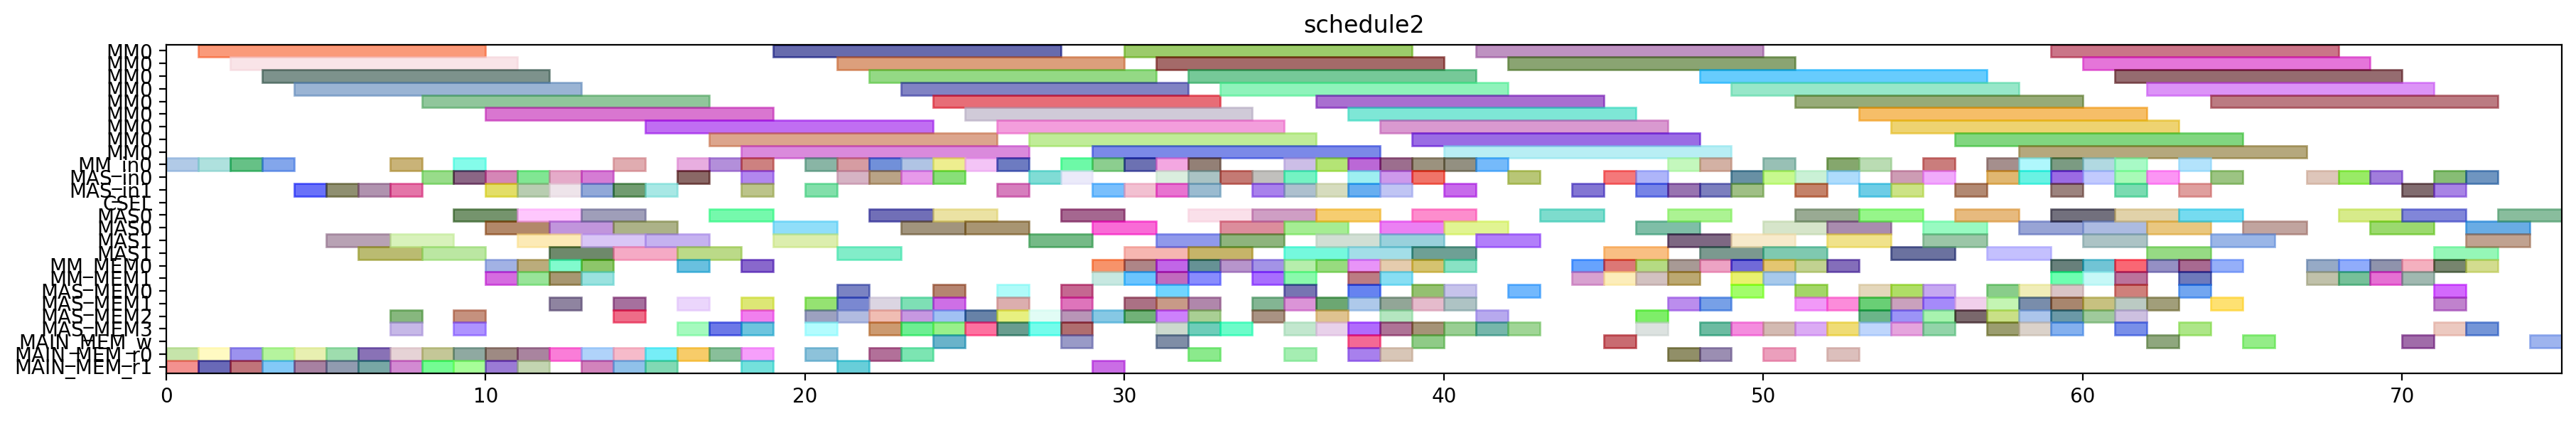

This figure's Python source:
from pyschedule import Scenario, solvers, plotters, alt


def solve():
	horizon = 166
	S = Scenario("schedule2", horizon=horizon)

	# resource
	MM = S.Resources('MM', num=1, size=9)
	MM_in = S.Resources('MM_in', num=1)
	MAS_in = S.Resources('MAS_in', num=2)
	CSEL = S.Resource('CSEL')
	MAS = S.Resources('MAS', num=2, size=2, periods=range(1, horizon))
	MM_MEM = S.Resources('MM_MEM', num=2)
	MAS_MEM = S.Resources('MAS_MEM', num=4)
	MAIN_MEM_w = S.Resource('MAIN_MEM_w', size=1)
	MAIN_MEM_r = S.Resources('MAIN_MEM_r', num=2)

	# result of previous scheduling
	t2_t1_in = S.Task('t2_t1_in', length=1, delay_cost=1)
	S += t2_t1_in >= 0
	t2_t1_in += MM_in[0]

	t2_t1_mem0 = S.Task('t2_t1_mem0', length=1, delay_cost=1)
	S += t2_t1_mem0 >= 0
	t2_t1_mem0 += MAIN_MEM_r[0]

	t2_t1_mem1 = S.Task('t2_t1_mem1', length=1, delay_cost=1)
	S += t2_t1_mem1 >= 0
	t2_t1_mem1 += MAIN_MEM_r[1]

	t2_t0_in = S.Task('t2_t0_in', length=1, delay_cost=1)
	S += t2_t0_in >= 1
	t2_t0_in += MM_in[0]

	t2_t0_mem0 = S.Task('t2_t0_mem0', length=1, delay_cost=1)
	S += t2_t0_mem0 >= 1
	t2_t0_mem0 += MAIN_MEM_r[0]

	t2_t0_mem1 = S.Task('t2_t0_mem1', length=1, delay_cost=1)
	S += t2_t0_mem1 >= 1
	t2_t0_mem1 += MAIN_MEM_r[1]

	t2_t1 = S.Task('t2_t1', length=9, delay_cost=1)
	S += t2_t1 >= 1
	t2_t1 += MM[0]

	t0_t0_in = S.Task('t0_t0_in', length=1, delay_cost=1)
	S += t0_t0_in >= 2
	t0_t0_in += MM_in[0]

	t0_t0_mem0 = S.Task('t0_t0_mem0', length=1, delay_cost=1)
	S += t0_t0_mem0 >= 2
	t0_t0_mem0 += MAIN_MEM_r[0]

	t0_t0_mem1 = S.Task('t0_t0_mem1', length=1, delay_cost=1)
	S += t0_t0_mem1 >= 2
	t0_t0_mem1 += MAIN_MEM_r[1]

	t2_t0 = S.Task('t2_t0', length=9, delay_cost=1)
	S += t2_t0 >= 2
	t2_t0 += MM[0]

	t0_t0 = S.Task('t0_t0', length=9, delay_cost=1)
	S += t0_t0 >= 3
	t0_t0 += MM[0]

	t0_t1_in = S.Task('t0_t1_in', length=1, delay_cost=1)
	S += t0_t1_in >= 3
	t0_t1_in += MM_in[0]

	t0_t1_mem0 = S.Task('t0_t1_mem0', length=1, delay_cost=1)
	S += t0_t1_mem0 >= 3
	t0_t1_mem0 += MAIN_MEM_r[0]

	t0_t1_mem1 = S.Task('t0_t1_mem1', length=1, delay_cost=1)
	S += t0_t1_mem1 >= 3
	t0_t1_mem1 += MAIN_MEM_r[1]

	t0_t1 = S.Task('t0_t1', length=9, delay_cost=1)
	S += t0_t1 >= 4
	t0_t1 += MM[0]

	t2_t3_in = S.Task('t2_t3_in', length=1, delay_cost=1)
	S += t2_t3_in >= 4
	t2_t3_in += MAS_in[1]

	t2_t3_mem0 = S.Task('t2_t3_mem0', length=1, delay_cost=1)
	S += t2_t3_mem0 >= 4
	t2_t3_mem0 += MAIN_MEM_r[0]

	t2_t3_mem1 = S.Task('t2_t3_mem1', length=1, delay_cost=1)
	S += t2_t3_mem1 >= 4
	t2_t3_mem1 += MAIN_MEM_r[1]

	t2_t2_in = S.Task('t2_t2_in', length=1, delay_cost=1)
	S += t2_t2_in >= 5
	t2_t2_in += MAS_in[1]

	t2_t2_mem0 = S.Task('t2_t2_mem0', length=1, delay_cost=1)
	S += t2_t2_mem0 >= 5
	t2_t2_mem0 += MAIN_MEM_r[0]

	t2_t2_mem1 = S.Task('t2_t2_mem1', length=1, delay_cost=1)
	S += t2_t2_mem1 >= 5
	t2_t2_mem1 += MAIN_MEM_r[1]

	t2_t3 = S.Task('t2_t3', length=2, delay_cost=1)
	S += t2_t3 >= 5
	t2_t3 += MAS[1]

	t0_t2_in = S.Task('t0_t2_in', length=1, delay_cost=1)
	S += t0_t2_in >= 6
	t0_t2_in += MAS_in[1]

	t0_t2_mem0 = S.Task('t0_t2_mem0', length=1, delay_cost=1)
	S += t0_t2_mem0 >= 6
	t0_t2_mem0 += MAIN_MEM_r[0]

	t0_t2_mem1 = S.Task('t0_t2_mem1', length=1, delay_cost=1)
	S += t0_t2_mem1 >= 6
	t0_t2_mem1 += MAIN_MEM_r[1]

	t2_t2 = S.Task('t2_t2', length=2, delay_cost=1)
	S += t2_t2 >= 6
	t2_t2 += MAS[1]

	t0_t2 = S.Task('t0_t2', length=2, delay_cost=1)
	S += t0_t2 >= 7
	t0_t2 += MAS[1]

	t0_t3_in = S.Task('t0_t3_in', length=1, delay_cost=1)
	S += t0_t3_in >= 7
	t0_t3_in += MAS_in[1]

	t0_t3_mem0 = S.Task('t0_t3_mem0', length=1, delay_cost=1)
	S += t0_t3_mem0 >= 7
	t0_t3_mem0 += MAIN_MEM_r[0]

	t0_t3_mem1 = S.Task('t0_t3_mem1', length=1, delay_cost=1)
	S += t0_t3_mem1 >= 7
	t0_t3_mem1 += MAIN_MEM_r[1]

	t2_t4_in = S.Task('t2_t4_in', length=1, delay_cost=1)
	S += t2_t4_in >= 7
	t2_t4_in += MM_in[0]

	t2_t4_mem0 = S.Task('t2_t4_mem0', length=1, delay_cost=1)
	S += t2_t4_mem0 >= 7
	t2_t4_mem0 += MAS_MEM[2]

	t2_t4_mem1 = S.Task('t2_t4_mem1', length=1, delay_cost=1)
	S += t2_t4_mem1 >= 7
	t2_t4_mem1 += MAS_MEM[3]

	t0_t3 = S.Task('t0_t3', length=2, delay_cost=1)
	S += t0_t3 >= 8
	t0_t3 += MAS[1]

	t17_t2_in = S.Task('t17_t2_in', length=1, delay_cost=1)
	S += t17_t2_in >= 8
	t17_t2_in += MAS_in[0]

	t17_t2_mem0 = S.Task('t17_t2_mem0', length=1, delay_cost=1)
	S += t17_t2_mem0 >= 8
	t17_t2_mem0 += MAIN_MEM_r[0]

	t17_t2_mem1 = S.Task('t17_t2_mem1', length=1, delay_cost=1)
	S += t17_t2_mem1 >= 8
	t17_t2_mem1 += MAIN_MEM_r[1]

	t2_t4 = S.Task('t2_t4', length=9, delay_cost=1)
	S += t2_t4 >= 8
	t2_t4 += MM[0]

	t0_t4_in = S.Task('t0_t4_in', length=1, delay_cost=1)
	S += t0_t4_in >= 9
	t0_t4_in += MM_in[0]

	t0_t4_mem0 = S.Task('t0_t4_mem0', length=1, delay_cost=1)
	S += t0_t4_mem0 >= 9
	t0_t4_mem0 += MAS_MEM[2]

	t0_t4_mem1 = S.Task('t0_t4_mem1', length=1, delay_cost=1)
	S += t0_t4_mem1 >= 9
	t0_t4_mem1 += MAS_MEM[3]

	t14_t2_in = S.Task('t14_t2_in', length=1, delay_cost=1)
	S += t14_t2_in >= 9
	t14_t2_in += MAS_in[0]

	t14_t2_mem0 = S.Task('t14_t2_mem0', length=1, delay_cost=1)
	S += t14_t2_mem0 >= 9
	t14_t2_mem0 += MAIN_MEM_r[0]

	t14_t2_mem1 = S.Task('t14_t2_mem1', length=1, delay_cost=1)
	S += t14_t2_mem1 >= 9
	t14_t2_mem1 += MAIN_MEM_r[1]

	t17_t2 = S.Task('t17_t2', length=2, delay_cost=1)
	S += t17_t2 >= 9
	t17_t2 += MAS[0]

	t0_t4 = S.Task('t0_t4', length=9, delay_cost=1)
	S += t0_t4 >= 10
	t0_t4 += MM[0]

	t14_t2 = S.Task('t14_t2', length=2, delay_cost=1)
	S += t14_t2 >= 10
	t14_t2 += MAS[0]

	t20_in = S.Task('t20_in', length=1, delay_cost=1)
	S += t20_in >= 10
	t20_in += MAS_in[0]

	t20_mem0 = S.Task('t20_mem0', length=1, delay_cost=1)
	S += t20_mem0 >= 10
	t20_mem0 += MM_MEM[0]

	t20_mem1 = S.Task('t20_mem1', length=1, delay_cost=1)
	S += t20_mem1 >= 10
	t20_mem1 += MM_MEM[1]

	t9_t2_in = S.Task('t9_t2_in', length=1, delay_cost=1)
	S += t9_t2_in >= 10
	t9_t2_in += MAS_in[1]

	t9_t2_mem0 = S.Task('t9_t2_mem0', length=1, delay_cost=1)
	S += t9_t2_mem0 >= 10
	t9_t2_mem0 += MAIN_MEM_r[0]

	t9_t2_mem1 = S.Task('t9_t2_mem1', length=1, delay_cost=1)
	S += t9_t2_mem1 >= 10
	t9_t2_mem1 += MAIN_MEM_r[1]

	t16_t2_in = S.Task('t16_t2_in', length=1, delay_cost=1)
	S += t16_t2_in >= 11
	t16_t2_in += MAS_in[1]

	t16_t2_mem0 = S.Task('t16_t2_mem0', length=1, delay_cost=1)
	S += t16_t2_mem0 >= 11
	t16_t2_mem0 += MAIN_MEM_r[0]

	t16_t2_mem1 = S.Task('t16_t2_mem1', length=1, delay_cost=1)
	S += t16_t2_mem1 >= 11
	t16_t2_mem1 += MAIN_MEM_r[1]

	t20 = S.Task('t20', length=2, delay_cost=1)
	S += t20 >= 11
	t20 += MAS[0]

	t2_t5_in = S.Task('t2_t5_in', length=1, delay_cost=1)
	S += t2_t5_in >= 11
	t2_t5_in += MAS_in[0]

	t2_t5_mem0 = S.Task('t2_t5_mem0', length=1, delay_cost=1)
	S += t2_t5_mem0 >= 11
	t2_t5_mem0 += MM_MEM[0]

	t2_t5_mem1 = S.Task('t2_t5_mem1', length=1, delay_cost=1)
	S += t2_t5_mem1 >= 11
	t2_t5_mem1 += MM_MEM[1]

	t9_t2 = S.Task('t9_t2', length=2, delay_cost=1)
	S += t9_t2 >= 11
	t9_t2 += MAS[1]

	t00_in = S.Task('t00_in', length=1, delay_cost=1)
	S += t00_in >= 12
	t00_in += MAS_in[0]

	t00_mem0 = S.Task('t00_mem0', length=1, delay_cost=1)
	S += t00_mem0 >= 12
	t00_mem0 += MM_MEM[0]

	t00_mem1 = S.Task('t00_mem1', length=1, delay_cost=1)
	S += t00_mem1 >= 12
	t00_mem1 += MM_MEM[1]

	t16_t2 = S.Task('t16_t2', length=2, delay_cost=1)
	S += t16_t2 >= 12
	t16_t2 += MAS[1]

	t2_t5 = S.Task('t2_t5', length=2, delay_cost=1)
	S += t2_t5 >= 12
	t2_t5 += MAS[0]

	t30_in = S.Task('t30_in', length=1, delay_cost=1)
	S += t30_in >= 12
	t30_in += MAS_in[1]

	t30_mem0 = S.Task('t30_mem0', length=1, delay_cost=1)
	S += t30_mem0 >= 12
	t30_mem0 += MAIN_MEM_r[0]

	t30_mem1 = S.Task('t30_mem1', length=1, delay_cost=1)
	S += t30_mem1 >= 12
	t30_mem1 += MAS_MEM[1]

	t00 = S.Task('t00', length=2, delay_cost=1)
	S += t00 >= 13
	t00 += MAS[0]

	t0_t5_in = S.Task('t0_t5_in', length=1, delay_cost=1)
	S += t0_t5_in >= 13
	t0_t5_in += MAS_in[1]

	t0_t5_mem0 = S.Task('t0_t5_mem0', length=1, delay_cost=1)
	S += t0_t5_mem0 >= 13
	t0_t5_mem0 += MM_MEM[0]

	t0_t5_mem1 = S.Task('t0_t5_mem1', length=1, delay_cost=1)
	S += t0_t5_mem1 >= 13
	t0_t5_mem1 += MM_MEM[1]

	t30 = S.Task('t30', length=2, delay_cost=1)
	S += t30 >= 13
	t30 += MAS[1]

	t7_t2_in = S.Task('t7_t2_in', length=1, delay_cost=1)
	S += t7_t2_in >= 13
	t7_t2_in += MAS_in[0]

	t7_t2_mem0 = S.Task('t7_t2_mem0', length=1, delay_cost=1)
	S += t7_t2_mem0 >= 13
	t7_t2_mem0 += MAIN_MEM_r[0]

	t7_t2_mem1 = S.Task('t7_t2_mem1', length=1, delay_cost=1)
	S += t7_t2_mem1 >= 13
	t7_t2_mem1 += MAIN_MEM_r[1]

	c010_in = S.Task('c010_in', length=1, delay_cost=1)
	S += c010_in >= 14
	c010_in += MM_in[0]

	c010_mem0 = S.Task('c010_mem0', length=1, delay_cost=1)
	S += c010_mem0 >= 14
	c010_mem0 += MAS_MEM[2]

	c010_mem1 = S.Task('c010_mem1', length=1, delay_cost=1)
	S += c010_mem1 >= 14
	c010_mem1 += MAIN_MEM_r[1]

	t0_t5 = S.Task('t0_t5', length=2, delay_cost=1)
	S += t0_t5 >= 14
	t0_t5 += MAS[1]

	t10_in = S.Task('t10_in', length=1, delay_cost=1)
	S += t10_in >= 14
	t10_in += MAS_in[1]

	t10_mem0 = S.Task('t10_mem0', length=1, delay_cost=1)
	S += t10_mem0 >= 14
	t10_mem0 += MAIN_MEM_r[0]

	t10_mem1 = S.Task('t10_mem1', length=1, delay_cost=1)
	S += t10_mem1 >= 14
	t10_mem1 += MAS_MEM[1]

	t7_t2 = S.Task('t7_t2', length=2, delay_cost=1)
	S += t7_t2 >= 14
	t7_t2 += MAS[0]

	c010 = S.Task('c010', length=9, delay_cost=1)
	S += c010 >= 15
	c010 += MM[0]

	new_TZ_t2_in = S.Task('new_TZ_t2_in', length=1, delay_cost=1)
	S += new_TZ_t2_in >= 15
	new_TZ_t2_in += MAS_in[1]

	new_TZ_t2_mem0 = S.Task('new_TZ_t2_mem0', length=1, delay_cost=1)
	S += new_TZ_t2_mem0 >= 15
	new_TZ_t2_mem0 += MAIN_MEM_r[0]

	new_TZ_t2_mem1 = S.Task('new_TZ_t2_mem1', length=1, delay_cost=1)
	S += new_TZ_t2_mem1 >= 15
	new_TZ_t2_mem1 += MAIN_MEM_r[1]

	t10 = S.Task('t10', length=2, delay_cost=1)
	S += t10 >= 15
	t10 += MAS[1]

	new_TZ_t2 = S.Task('new_TZ_t2', length=2, delay_cost=1)
	S += new_TZ_t2 >= 16
	new_TZ_t2 += MAS[1]

	t16_t0_in = S.Task('t16_t0_in', length=1, delay_cost=1)
	S += t16_t0_in >= 16
	t16_t0_in += MM_in[0]

	t16_t0_mem0 = S.Task('t16_t0_mem0', length=1, delay_cost=1)
	S += t16_t0_mem0 >= 16
	t16_t0_mem0 += MAIN_MEM_r[0]

	t16_t0_mem1 = S.Task('t16_t0_mem1', length=1, delay_cost=1)
	S += t16_t0_mem1 >= 16
	t16_t0_mem1 += MAS_MEM[3]

	t21_in = S.Task('t21_in', length=1, delay_cost=1)
	S += t21_in >= 16
	t21_in += MAS_in[0]

	t21_mem0 = S.Task('t21_mem0', length=1, delay_cost=1)
	S += t21_mem0 >= 16
	t21_mem0 += MM_MEM[0]

	t21_mem1 = S.Task('t21_mem1', length=1, delay_cost=1)
	S += t21_mem1 >= 16
	t21_mem1 += MAS_MEM[1]

	t16_t0 = S.Task('t16_t0', length=9, delay_cost=1)
	S += t16_t0 >= 17
	t16_t0 += MM[0]

	t17_t0_in = S.Task('t17_t0_in', length=1, delay_cost=1)
	S += t17_t0_in >= 17
	t17_t0_in += MM_in[0]

	t17_t0_mem0 = S.Task('t17_t0_mem0', length=1, delay_cost=1)
	S += t17_t0_mem0 >= 17
	t17_t0_mem0 += MAIN_MEM_r[0]

	t17_t0_mem1 = S.Task('t17_t0_mem1', length=1, delay_cost=1)
	S += t17_t0_mem1 >= 17
	t17_t0_mem1 += MAS_MEM[3]

	t21 = S.Task('t21', length=2, delay_cost=1)
	S += t21 >= 17
	t21 += MAS[0]

	c200_in = S.Task('c200_in', length=1, delay_cost=1)
	S += c200_in >= 18
	c200_in += MM_in[0]

	c200_mem0 = S.Task('c200_mem0', length=1, delay_cost=1)
	S += c200_mem0 >= 18
	c200_mem0 += MAS_MEM[2]

	c200_mem1 = S.Task('c200_mem1', length=1, delay_cost=1)
	S += c200_mem1 >= 18
	c200_mem1 += MAIN_MEM_r[1]

	t01_in = S.Task('t01_in', length=1, delay_cost=1)
	S += t01_in >= 18
	t01_in += MAS_in[1]

	t01_mem0 = S.Task('t01_mem0', length=1, delay_cost=1)
	S += t01_mem0 >= 18
	t01_mem0 += MM_MEM[0]

	t01_mem1 = S.Task('t01_mem1', length=1, delay_cost=1)
	S += t01_mem1 >= 18
	t01_mem1 += MAS_MEM[3]

	t17_t0 = S.Task('t17_t0', length=9, delay_cost=1)
	S += t17_t0 >= 18
	t17_t0 += MM[0]

	t31_in = S.Task('t31_in', length=1, delay_cost=1)
	S += t31_in >= 18
	t31_in += MAS_in[0]

	t31_mem0 = S.Task('t31_mem0', length=1, delay_cost=1)
	S += t31_mem0 >= 18
	t31_mem0 += MAIN_MEM_r[0]

	t31_mem1 = S.Task('t31_mem1', length=1, delay_cost=1)
	S += t31_mem1 >= 18
	t31_mem1 += MAS_MEM[1]

	c200 = S.Task('c200', length=9, delay_cost=1)
	S += c200 >= 19
	c200 += MM[0]

	t01 = S.Task('t01', length=2, delay_cost=1)
	S += t01 >= 19
	t01 += MAS[1]

	t31 = S.Task('t31', length=2, delay_cost=1)
	S += t31 >= 19
	t31 += MAS[0]

	t11_in = S.Task('t11_in', length=1, delay_cost=1)
	S += t11_in >= 20
	t11_in += MAS_in[1]

	t11_mem0 = S.Task('t11_mem0', length=1, delay_cost=1)
	S += t11_mem0 >= 20
	t11_mem0 += MAIN_MEM_r[0]

	t11_mem1 = S.Task('t11_mem1', length=1, delay_cost=1)
	S += t11_mem1 >= 20
	t11_mem1 += MAS_MEM[3]

	t5_t3_in = S.Task('t5_t3_in', length=1, delay_cost=1)
	S += t5_t3_in >= 20
	t5_t3_in += MM_in[0]

	t5_t3_mem0 = S.Task('t5_t3_mem0', length=1, delay_cost=1)
	S += t5_t3_mem0 >= 20
	t5_t3_mem0 += MAS_MEM[2]

	t5_t3_mem1 = S.Task('t5_t3_mem1', length=1, delay_cost=1)
	S += t5_t3_mem1 >= 20
	t5_t3_mem1 += MAS_MEM[1]

	c011_in = S.Task('c011_in', length=1, delay_cost=1)
	S += c011_in >= 21
	c011_in += MM_in[0]

	c011_mem0 = S.Task('c011_mem0', length=1, delay_cost=1)
	S += c011_mem0 >= 21
	c011_mem0 += MAS_MEM[0]

	c011_mem1 = S.Task('c011_mem1', length=1, delay_cost=1)
	S += c011_mem1 >= 21
	c011_mem1 += MAIN_MEM_r[1]

	t11 = S.Task('t11', length=2, delay_cost=1)
	S += t11 >= 21
	t11 += MAS[1]

	t5_t0_in = S.Task('t5_t0_in', length=1, delay_cost=1)
	S += t5_t0_in >= 21
	t5_t0_in += MAS_in[0]

	t5_t0_mem0 = S.Task('t5_t0_mem0', length=1, delay_cost=1)
	S += t5_t0_mem0 >= 21
	t5_t0_mem0 += MAS_MEM[2]

	t5_t0_mem1 = S.Task('t5_t0_mem1', length=1, delay_cost=1)
	S += t5_t0_mem1 >= 21
	t5_t0_mem1 += MAS_MEM[1]

	t5_t3 = S.Task('t5_t3', length=9, delay_cost=1)
	S += t5_t3 >= 21
	t5_t3 += MM[0]

	c011 = S.Task('c011', length=9, delay_cost=1)
	S += c011 >= 22
	c011 += MM[0]

	t17_t1_in = S.Task('t17_t1_in', length=1, delay_cost=1)
	S += t17_t1_in >= 22
	t17_t1_in += MM_in[0]

	t17_t1_mem0 = S.Task('t17_t1_mem0', length=1, delay_cost=1)
	S += t17_t1_mem0 >= 22
	t17_t1_mem0 += MAIN_MEM_r[0]

	t17_t1_mem1 = S.Task('t17_t1_mem1', length=1, delay_cost=1)
	S += t17_t1_mem1 >= 22
	t17_t1_mem1 += MAS_MEM[3]

	t5_t0 = S.Task('t5_t0', length=2, delay_cost=1)
	S += t5_t0 >= 22
	t5_t0 += MAS[0]

	t5_t1_in = S.Task('t5_t1_in', length=1, delay_cost=1)
	S += t5_t1_in >= 22
	t5_t1_in += MAS_in[0]

	t5_t1_mem0 = S.Task('t5_t1_mem0', length=1, delay_cost=1)
	S += t5_t1_mem0 >= 22
	t5_t1_mem0 += MAS_MEM[2]

	t5_t1_mem1 = S.Task('t5_t1_mem1', length=1, delay_cost=1)
	S += t5_t1_mem1 >= 22
	t5_t1_mem1 += MAS_MEM[1]

	t16_t1_in = S.Task('t16_t1_in', length=1, delay_cost=1)
	S += t16_t1_in >= 23
	t16_t1_in += MM_in[0]

	t16_t1_mem0 = S.Task('t16_t1_mem0', length=1, delay_cost=1)
	S += t16_t1_mem0 >= 23
	t16_t1_mem0 += MAIN_MEM_r[0]

	t16_t1_mem1 = S.Task('t16_t1_mem1', length=1, delay_cost=1)
	S += t16_t1_mem1 >= 23
	t16_t1_mem1 += MAS_MEM[1]

	t17_t1 = S.Task('t17_t1', length=9, delay_cost=1)
	S += t17_t1 >= 23
	t17_t1 += MM[0]

	t4_t0_in = S.Task('t4_t0_in', length=1, delay_cost=1)
	S += t4_t0_in >= 23
	t4_t0_in += MAS_in[0]

	t4_t0_mem0 = S.Task('t4_t0_mem0', length=1, delay_cost=1)
	S += t4_t0_mem0 >= 23
	t4_t0_mem0 += MAS_MEM[2]

	t4_t0_mem1 = S.Task('t4_t0_mem1', length=1, delay_cost=1)
	S += t4_t0_mem1 >= 23
	t4_t0_mem1 += MAS_MEM[3]

	t5_t1 = S.Task('t5_t1', length=2, delay_cost=1)
	S += t5_t1 >= 23
	t5_t1 += MAS[0]

	c010_w = S.Task('c010_w', length=1, delay_cost=1)
	S += c010_w >= 24
	c010_w += MAIN_MEM_w

	t16_t1 = S.Task('t16_t1', length=9, delay_cost=1)
	S += t16_t1 >= 24
	t16_t1 += MM[0]

	t4_t0 = S.Task('t4_t0', length=2, delay_cost=1)
	S += t4_t0 >= 24
	t4_t0 += MAS[0]

	t4_t1_in = S.Task('t4_t1_in', length=1, delay_cost=1)
	S += t4_t1_in >= 24
	t4_t1_in += MAS_in[0]

	t4_t1_mem0 = S.Task('t4_t1_mem0', length=1, delay_cost=1)
	S += t4_t1_mem0 >= 24
	t4_t1_mem0 += MAS_MEM[2]

	t4_t1_mem1 = S.Task('t4_t1_mem1', length=1, delay_cost=1)
	S += t4_t1_mem1 >= 24
	t4_t1_mem1 += MAS_MEM[3]

	t5_t2_in = S.Task('t5_t2_in', length=1, delay_cost=1)
	S += t5_t2_in >= 24
	t5_t2_in += MM_in[0]

	t5_t2_mem0 = S.Task('t5_t2_mem0', length=1, delay_cost=1)
	S += t5_t2_mem0 >= 24
	t5_t2_mem0 += MAS_MEM[0]

	t5_t2_mem1 = S.Task('t5_t2_mem1', length=1, delay_cost=1)
	S += t5_t2_mem1 >= 24
	t5_t2_mem1 += MAS_MEM[1]

	t4_t1 = S.Task('t4_t1', length=2, delay_cost=1)
	S += t4_t1 >= 25
	t4_t1 += MAS[0]

	t4_t3_in = S.Task('t4_t3_in', length=1, delay_cost=1)
	S += t4_t3_in >= 25
	t4_t3_in += MM_in[0]

	t4_t3_mem0 = S.Task('t4_t3_mem0', length=1, delay_cost=1)
	S += t4_t3_mem0 >= 25
	t4_t3_mem0 += MAS_MEM[2]

	t4_t3_mem1 = S.Task('t4_t3_mem1', length=1, delay_cost=1)
	S += t4_t3_mem1 >= 25
	t4_t3_mem1 += MAS_MEM[3]

	t5_t2 = S.Task('t5_t2', length=9, delay_cost=1)
	S += t5_t2 >= 25
	t5_t2 += MM[0]

	t17_t3_in = S.Task('t17_t3_in', length=1, delay_cost=1)
	S += t17_t3_in >= 26
	t17_t3_in += MAS_in[1]

	t17_t3_mem0 = S.Task('t17_t3_mem0', length=1, delay_cost=1)
	S += t17_t3_mem0 >= 26
	t17_t3_mem0 += MAS_MEM[2]

	t17_t3_mem1 = S.Task('t17_t3_mem1', length=1, delay_cost=1)
	S += t17_t3_mem1 >= 26
	t17_t3_mem1 += MAS_MEM[3]

	t4_t2_in = S.Task('t4_t2_in', length=1, delay_cost=1)
	S += t4_t2_in >= 26
	t4_t2_in += MM_in[0]

	t4_t2_mem0 = S.Task('t4_t2_mem0', length=1, delay_cost=1)
	S += t4_t2_mem0 >= 26
	t4_t2_mem0 += MAS_MEM[0]

	t4_t2_mem1 = S.Task('t4_t2_mem1', length=1, delay_cost=1)
	S += t4_t2_mem1 >= 26
	t4_t2_mem1 += MAS_MEM[1]

	t4_t3 = S.Task('t4_t3', length=9, delay_cost=1)
	S += t4_t3 >= 26
	t4_t3 += MM[0]

	t13_t2_in = S.Task('t13_t2_in', length=1, delay_cost=1)
	S += t13_t2_in >= 27
	t13_t2_in += MAS_in[0]

	t13_t2_mem0 = S.Task('t13_t2_mem0', length=1, delay_cost=1)
	S += t13_t2_mem0 >= 27
	t13_t2_mem0 += MAS_MEM[2]

	t13_t2_mem1 = S.Task('t13_t2_mem1', length=1, delay_cost=1)
	S += t13_t2_mem1 >= 27
	t13_t2_mem1 += MAS_MEM[3]

	t17_t3 = S.Task('t17_t3', length=2, delay_cost=1)
	S += t17_t3 >= 27
	t17_t3 += MAS[1]

	t4_t2 = S.Task('t4_t2', length=9, delay_cost=1)
	S += t4_t2 >= 27
	t4_t2 += MM[0]

	c200_w = S.Task('c200_w', length=1, delay_cost=1)
	S += c200_w >= 28
	c200_w += MAIN_MEM_w

	t13_t2 = S.Task('t13_t2', length=2, delay_cost=1)
	S += t13_t2 >= 28
	t13_t2 += MAS[0]

	t16_t3_in = S.Task('t16_t3_in', length=1, delay_cost=1)
	S += t16_t3_in >= 28
	t16_t3_in += MAS_in[0]

	t16_t3_mem0 = S.Task('t16_t3_mem0', length=1, delay_cost=1)
	S += t16_t3_mem0 >= 28
	t16_t3_mem0 += MAS_MEM[2]

	t16_t3_mem1 = S.Task('t16_t3_mem1', length=1, delay_cost=1)
	S += t16_t3_mem1 >= 28
	t16_t3_mem1 += MAS_MEM[1]

	t17_t4_in = S.Task('t17_t4_in', length=1, delay_cost=1)
	S += t17_t4_in >= 28
	t17_t4_in += MM_in[0]

	t17_t4_mem0 = S.Task('t17_t4_mem0', length=1, delay_cost=1)
	S += t17_t4_mem0 >= 28
	t17_t4_mem0 += MAS_MEM[0]

	t17_t4_mem1 = S.Task('t17_t4_mem1', length=1, delay_cost=1)
	S += t17_t4_mem1 >= 28
	t17_t4_mem1 += MAS_MEM[3]

	c201_in = S.Task('c201_in', length=1, delay_cost=1)
	S += c201_in >= 29
	c201_in += MM_in[0]

	c201_mem0 = S.Task('c201_mem0', length=1, delay_cost=1)
	S += c201_mem0 >= 29
	c201_mem0 += MAS_MEM[2]

	c201_mem1 = S.Task('c201_mem1', length=1, delay_cost=1)
	S += c201_mem1 >= 29
	c201_mem1 += MAIN_MEM_r[1]

	t16_t3 = S.Task('t16_t3', length=2, delay_cost=1)
	S += t16_t3 >= 29
	t16_t3 += MAS[0]

	t17_t4 = S.Task('t17_t4', length=9, delay_cost=1)
	S += t17_t4 >= 29
	t17_t4 += MM[0]

	t51_in = S.Task('t51_in', length=1, delay_cost=1)
	S += t51_in >= 29
	t51_in += MAS_in[1]

	t51_mem0 = S.Task('t51_mem0', length=1, delay_cost=1)
	S += t51_mem0 >= 29
	t51_mem0 += MM_MEM[0]

	t51_mem1 = S.Task('t51_mem1', length=1, delay_cost=1)
	S += t51_mem1 >= 29
	t51_mem1 += MM_MEM[1]

	c201 = S.Task('c201', length=9, delay_cost=1)
	S += c201 >= 30
	c201 += MM[0]

	t16_t4_in = S.Task('t16_t4_in', length=1, delay_cost=1)
	S += t16_t4_in >= 30
	t16_t4_in += MM_in[0]

	t16_t4_mem0 = S.Task('t16_t4_mem0', length=1, delay_cost=1)
	S += t16_t4_mem0 >= 30
	t16_t4_mem0 += MAS_MEM[2]

	t16_t4_mem1 = S.Task('t16_t4_mem1', length=1, delay_cost=1)
	S += t16_t4_mem1 >= 30
	t16_t4_mem1 += MAS_MEM[1]

	t51 = S.Task('t51', length=2, delay_cost=1)
	S += t51 >= 30
	t51 += MAS[1]

	t5_t5_in = S.Task('t5_t5_in', length=1, delay_cost=1)
	S += t5_t5_in >= 30
	t5_t5_in += MAS_in[1]

	t5_t5_mem0 = S.Task('t5_t5_mem0', length=1, delay_cost=1)
	S += t5_t5_mem0 >= 30
	t5_t5_mem0 += MM_MEM[0]

	t5_t5_mem1 = S.Task('t5_t5_mem1', length=1, delay_cost=1)
	S += t5_t5_mem1 >= 30
	t5_t5_mem1 += MM_MEM[1]

	c011_w = S.Task('c011_w', length=1, delay_cost=1)
	S += c011_w >= 31
	c011_w += MAIN_MEM_w

	new_TX_t2_in = S.Task('new_TX_t2_in', length=1, delay_cost=1)
	S += new_TX_t2_in >= 31
	new_TX_t2_in += MAS_in[1]

	new_TX_t2_mem0 = S.Task('new_TX_t2_mem0', length=1, delay_cost=1)
	S += new_TX_t2_mem0 >= 31
	new_TX_t2_mem0 += MAS_MEM[2]

	new_TX_t2_mem1 = S.Task('new_TX_t2_mem1', length=1, delay_cost=1)
	S += new_TX_t2_mem1 >= 31
	new_TX_t2_mem1 += MAS_MEM[1]

	t16_t4 = S.Task('t16_t4', length=9, delay_cost=1)
	S += t16_t4 >= 31
	t16_t4 += MM[0]

	t170_in = S.Task('t170_in', length=1, delay_cost=1)
	S += t170_in >= 31
	t170_in += MAS_in[0]

	t170_mem0 = S.Task('t170_mem0', length=1, delay_cost=1)
	S += t170_mem0 >= 31
	t170_mem0 += MM_MEM[0]

	t170_mem1 = S.Task('t170_mem1', length=1, delay_cost=1)
	S += t170_mem1 >= 31
	t170_mem1 += MM_MEM[1]

	t5_t5 = S.Task('t5_t5', length=2, delay_cost=1)
	S += t5_t5 >= 31
	t5_t5 += MAS[1]

	t6_t1_in = S.Task('t6_t1_in', length=1, delay_cost=1)
	S += t6_t1_in >= 31
	t6_t1_in += MM_in[0]

	t6_t1_mem0 = S.Task('t6_t1_mem0', length=1, delay_cost=1)
	S += t6_t1_mem0 >= 31
	t6_t1_mem0 += MAS_MEM[0]

	t6_t1_mem1 = S.Task('t6_t1_mem1', length=1, delay_cost=1)
	S += t6_t1_mem1 >= 31
	t6_t1_mem1 += MAS_MEM[3]

	new_TX_t2 = S.Task('new_TX_t2', length=2, delay_cost=1)
	S += new_TX_t2 >= 32
	new_TX_t2 += MAS[1]

	t160_in = S.Task('t160_in', length=1, delay_cost=1)
	S += t160_in >= 32
	t160_in += MAS_in[1]

	t160_mem0 = S.Task('t160_mem0', length=1, delay_cost=1)
	S += t160_mem0 >= 32
	t160_mem0 += MM_MEM[0]

	t160_mem1 = S.Task('t160_mem1', length=1, delay_cost=1)
	S += t160_mem1 >= 32
	t160_mem1 += MM_MEM[1]

	t170 = S.Task('t170', length=2, delay_cost=1)
	S += t170 >= 32
	t170 += MAS[0]

	t6_t1 = S.Task('t6_t1', length=9, delay_cost=1)
	S += t6_t1 >= 32
	t6_t1 += MM[0]

	t6_t2_in = S.Task('t6_t2_in', length=1, delay_cost=1)
	S += t6_t2_in >= 32
	t6_t2_in += MAS_in[0]

	t6_t2_mem0 = S.Task('t6_t2_mem0', length=1, delay_cost=1)
	S += t6_t2_mem0 >= 32
	t6_t2_mem0 += MAS_MEM[2]

	t6_t2_mem1 = S.Task('t6_t2_mem1', length=1, delay_cost=1)
	S += t6_t2_mem1 >= 32
	t6_t2_mem1 += MAS_MEM[1]

	t9_t1_in = S.Task('t9_t1_in', length=1, delay_cost=1)
	S += t9_t1_in >= 32
	t9_t1_in += MM_in[0]

	t9_t1_mem0 = S.Task('t9_t1_mem0', length=1, delay_cost=1)
	S += t9_t1_mem0 >= 32
	t9_t1_mem0 += MAIN_MEM_r[0]

	t9_t1_mem1 = S.Task('t9_t1_mem1', length=1, delay_cost=1)
	S += t9_t1_mem1 >= 32
	t9_t1_mem1 += MAS_MEM[3]

	t160 = S.Task('t160', length=2, delay_cost=1)
	S += t160 >= 33
	t160 += MAS[1]

	t50_in = S.Task('t50_in', length=1, delay_cost=1)
	S += t50_in >= 33
	t50_in += MAS_in[0]

	t50_mem0 = S.Task('t50_mem0', length=1, delay_cost=1)
	S += t50_mem0 >= 33
	t50_mem0 += MM_MEM[0]

	t50_mem1 = S.Task('t50_mem1', length=1, delay_cost=1)
	S += t50_mem1 >= 33
	t50_mem1 += MAS_MEM[3]

	t6_t2 = S.Task('t6_t2', length=2, delay_cost=1)
	S += t6_t2 >= 33
	t6_t2 += MAS[0]

	t9_t1 = S.Task('t9_t1', length=9, delay_cost=1)
	S += t9_t1 >= 33
	t9_t1 += MM[0]

	c000_in = S.Task('c000_in', length=1, delay_cost=1)
	S += c000_in >= 34
	c000_in += MAS_in[0]

	c000_mem0 = S.Task('c000_mem0', length=1, delay_cost=1)
	S += c000_mem0 >= 34
	c000_mem0 += MAS_MEM[2]

	c000_mem1 = S.Task('c000_mem1', length=1, delay_cost=1)
	S += c000_mem1 >= 34
	c000_mem1 += MAS_MEM[1]

	t4_t5_in = S.Task('t4_t5_in', length=1, delay_cost=1)
	S += t4_t5_in >= 34
	t4_t5_in += MAS_in[1]

	t4_t5_mem0 = S.Task('t4_t5_mem0', length=1, delay_cost=1)
	S += t4_t5_mem0 >= 34
	t4_t5_mem0 += MM_MEM[0]

	t4_t5_mem1 = S.Task('t4_t5_mem1', length=1, delay_cost=1)
	S += t4_t5_mem1 >= 34
	t4_t5_mem1 += MM_MEM[1]

	t50 = S.Task('t50', length=2, delay_cost=1)
	S += t50 >= 34
	t50 += MAS[0]

	c000 = S.Task('c000', length=2, delay_cost=1)
	S += c000 >= 35
	c000 += MAS[0]

	t41_in = S.Task('t41_in', length=1, delay_cost=1)
	S += t41_in >= 35
	t41_in += MAS_in[0]

	t41_mem0 = S.Task('t41_mem0', length=1, delay_cost=1)
	S += t41_mem0 >= 35
	t41_mem0 += MM_MEM[0]

	t41_mem1 = S.Task('t41_mem1', length=1, delay_cost=1)
	S += t41_mem1 >= 35
	t41_mem1 += MM_MEM[1]

	t4_t5 = S.Task('t4_t5', length=2, delay_cost=1)
	S += t4_t5 >= 35
	t4_t5 += MAS[1]

	t9_t0_in = S.Task('t9_t0_in', length=1, delay_cost=1)
	S += t9_t0_in >= 35
	t9_t0_in += MM_in[0]

	t9_t0_mem0 = S.Task('t9_t0_mem0', length=1, delay_cost=1)
	S += t9_t0_mem0 >= 35
	t9_t0_mem0 += MAIN_MEM_r[0]

	t9_t0_mem1 = S.Task('t9_t0_mem1', length=1, delay_cost=1)
	S += t9_t0_mem1 >= 35
	t9_t0_mem1 += MAS_MEM[1]

	t9_t3_in = S.Task('t9_t3_in', length=1, delay_cost=1)
	S += t9_t3_in >= 35
	t9_t3_in += MAS_in[1]

	t9_t3_mem0 = S.Task('t9_t3_mem0', length=1, delay_cost=1)
	S += t9_t3_mem0 >= 35
	t9_t3_mem0 += MAS_MEM[0]

	t9_t3_mem1 = S.Task('t9_t3_mem1', length=1, delay_cost=1)
	S += t9_t3_mem1 >= 35
	t9_t3_mem1 += MAS_MEM[3]

	t40_in = S.Task('t40_in', length=1, delay_cost=1)
	S += t40_in >= 36
	t40_in += MAS_in[1]

	t40_mem0 = S.Task('t40_mem0', length=1, delay_cost=1)
	S += t40_mem0 >= 36
	t40_mem0 += MM_MEM[0]

	t40_mem1 = S.Task('t40_mem1', length=1, delay_cost=1)
	S += t40_mem1 >= 36
	t40_mem1 += MAS_MEM[3]

	t41 = S.Task('t41', length=2, delay_cost=1)
	S += t41 >= 36
	t41 += MAS[0]

	t6_t0_in = S.Task('t6_t0_in', length=1, delay_cost=1)
	S += t6_t0_in >= 36
	t6_t0_in += MM_in[0]

	t6_t0_mem0 = S.Task('t6_t0_mem0', length=1, delay_cost=1)
	S += t6_t0_mem0 >= 36
	t6_t0_mem0 += MAS_MEM[2]

	t6_t0_mem1 = S.Task('t6_t0_mem1', length=1, delay_cost=1)
	S += t6_t0_mem1 >= 36
	t6_t0_mem1 += MAS_MEM[1]

	t9_t0 = S.Task('t9_t0', length=9, delay_cost=1)
	S += t9_t0 >= 36
	t9_t0 += MM[0]

	t9_t3 = S.Task('t9_t3', length=2, delay_cost=1)
	S += t9_t3 >= 36
	t9_t3 += MAS[1]

	c000_w = S.Task('c000_w', length=1, delay_cost=1)
	S += c000_w >= 37
	c000_w += MAIN_MEM_w

	t16_t5_in = S.Task('t16_t5_in', length=1, delay_cost=1)
	S += t16_t5_in >= 37
	t16_t5_in += MAS_in[0]

	t16_t5_mem0 = S.Task('t16_t5_mem0', length=1, delay_cost=1)
	S += t16_t5_mem0 >= 37
	t16_t5_mem0 += MM_MEM[0]

	t16_t5_mem1 = S.Task('t16_t5_mem1', length=1, delay_cost=1)
	S += t16_t5_mem1 >= 37
	t16_t5_mem1 += MM_MEM[1]

	t40 = S.Task('t40', length=2, delay_cost=1)
	S += t40 >= 37
	t40 += MAS[1]

	t6_t0 = S.Task('t6_t0', length=9, delay_cost=1)
	S += t6_t0 >= 37
	t6_t0 += MM[0]

	t6_t3_in = S.Task('t6_t3_in', length=1, delay_cost=1)
	S += t6_t3_in >= 37
	t6_t3_in += MAS_in[1]

	t6_t3_mem0 = S.Task('t6_t3_mem0', length=1, delay_cost=1)
	S += t6_t3_mem0 >= 37
	t6_t3_mem0 += MAS_MEM[0]

	t6_t3_mem1 = S.Task('t6_t3_mem1', length=1, delay_cost=1)
	S += t6_t3_mem1 >= 37
	t6_t3_mem1 += MAS_MEM[3]

	t7_t1_in = S.Task('t7_t1_in', length=1, delay_cost=1)
	S += t7_t1_in >= 37
	t7_t1_in += MM_in[0]

	t7_t1_mem0 = S.Task('t7_t1_mem0', length=1, delay_cost=1)
	S += t7_t1_mem0 >= 37
	t7_t1_mem0 += MAIN_MEM_r[0]

	t7_t1_mem1 = S.Task('t7_t1_mem1', length=1, delay_cost=1)
	S += t7_t1_mem1 >= 37
	t7_t1_mem1 += MAS_MEM[1]

	t16_t5 = S.Task('t16_t5', length=2, delay_cost=1)
	S += t16_t5 >= 38
	t16_t5 += MAS[0]

	t17_t5_in = S.Task('t17_t5_in', length=1, delay_cost=1)
	S += t17_t5_in >= 38
	t17_t5_in += MAS_in[1]

	t17_t5_mem0 = S.Task('t17_t5_mem0', length=1, delay_cost=1)
	S += t17_t5_mem0 >= 38
	t17_t5_mem0 += MM_MEM[0]

	t17_t5_mem1 = S.Task('t17_t5_mem1', length=1, delay_cost=1)
	S += t17_t5_mem1 >= 38
	t17_t5_mem1 += MM_MEM[1]

	t6_t3 = S.Task('t6_t3', length=2, delay_cost=1)
	S += t6_t3 >= 38
	t6_t3 += MAS[1]

	t7_t0_in = S.Task('t7_t0_in', length=1, delay_cost=1)
	S += t7_t0_in >= 38
	t7_t0_in += MM_in[0]

	t7_t0_mem0 = S.Task('t7_t0_mem0', length=1, delay_cost=1)
	S += t7_t0_mem0 >= 38
	t7_t0_mem0 += MAIN_MEM_r[0]

	t7_t0_mem1 = S.Task('t7_t0_mem1', length=1, delay_cost=1)
	S += t7_t0_mem1 >= 38
	t7_t0_mem1 += MAS_MEM[3]

	t7_t1 = S.Task('t7_t1', length=9, delay_cost=1)
	S += t7_t1 >= 38
	t7_t1 += MM[0]

	t7_t3_in = S.Task('t7_t3_in', length=1, delay_cost=1)
	S += t7_t3_in >= 38
	t7_t3_in += MAS_in[0]

	t7_t3_mem0 = S.Task('t7_t3_mem0', length=1, delay_cost=1)
	S += t7_t3_mem0 >= 38
	t7_t3_mem0 += MAS_MEM[2]

	t7_t3_mem1 = S.Task('t7_t3_mem1', length=1, delay_cost=1)
	S += t7_t3_mem1 >= 38
	t7_t3_mem1 += MAS_MEM[1]

	c201_w = S.Task('c201_w', length=1, delay_cost=1)
	S += c201_w >= 39
	c201_w += MAIN_MEM_w

	t161_in = S.Task('t161_in', length=1, delay_cost=1)
	S += t161_in >= 39
	t161_in += MAS_in[0]

	t161_mem0 = S.Task('t161_mem0', length=1, delay_cost=1)
	S += t161_mem0 >= 39
	t161_mem0 += MM_MEM[0]

	t161_mem1 = S.Task('t161_mem1', length=1, delay_cost=1)
	S += t161_mem1 >= 39
	t161_mem1 += MAS_MEM[1]

	t17_t5 = S.Task('t17_t5', length=2, delay_cost=1)
	S += t17_t5 >= 39
	t17_t5 += MAS[1]

	t7_t0 = S.Task('t7_t0', length=9, delay_cost=1)
	S += t7_t0 >= 39
	t7_t0 += MM[0]

	t7_t3 = S.Task('t7_t3', length=2, delay_cost=1)
	S += t7_t3 >= 39
	t7_t3 += MAS[0]

	t161 = S.Task('t161', length=2, delay_cost=1)
	S += t161 >= 40
	t161 += MAS[0]

	t171_in = S.Task('t171_in', length=1, delay_cost=1)
	S += t171_in >= 40
	t171_in += MAS_in[1]

	t171_mem0 = S.Task('t171_mem0', length=1, delay_cost=1)
	S += t171_mem0 >= 40
	t171_mem0 += MM_MEM[0]

	t171_mem1 = S.Task('t171_mem1', length=1, delay_cost=1)
	S += t171_mem1 >= 40
	t171_mem1 += MAS_MEM[3]

	t171 = S.Task('t171', length=2, delay_cost=1)
	S += t171 >= 41
	t171 += MAS[1]

	c001_in = S.Task('c001_in', length=1, delay_cost=1)
	S += c001_in >= 42
	c001_in += MAS_in[0]

	c001_mem0 = S.Task('c001_mem0', length=1, delay_cost=1)
	S += c001_mem0 >= 42
	c001_mem0 += MAS_MEM[0]

	c001_mem1 = S.Task('c001_mem1', length=1, delay_cost=1)
	S += c001_mem1 >= 42
	c001_mem1 += MAS_MEM[3]

	c001 = S.Task('c001', length=2, delay_cost=1)
	S += c001 >= 43
	c001 += MAS[0]

	c001_w = S.Task('c001_w', length=1, delay_cost=1)
	S += c001_w >= 45
	c001_w += MAIN_MEM_w


	# new tasks
	t6_t4 = S.Task('t6_t4', length=9, delay_cost=1)
	t6_t4 += alt(MM)
	t6_t4_in = S.Task('t6_t4_in', length=1, delay_cost=1)
	t6_t4_in += alt(MM_in)
	S += t6_t4_in*MM_in[0]<=t6_t4*MM[0]
	t6_t4_mem0 = S.Task('t6_t4_mem0', length=1, delay_cost=1)
	t6_t4_mem0 += MAS_MEM[0]
	S += 34 < t6_t4_mem0
	S += t6_t4_mem0 <= t6_t4

	t6_t4_mem1 = S.Task('t6_t4_mem1', length=1, delay_cost=1)
	t6_t4_mem1 += MAS_MEM[3]
	S += 39 < t6_t4_mem1
	S += t6_t4_mem1 <= t6_t4

	t60 = S.Task('t60', length=2, delay_cost=1)
	t60 += alt(MAS)
	t60_in = S.Task('t60_in', length=1, delay_cost=1)
	t60_in += alt(MAS_in)
	S += t60_in*MAS_in[0]<=t60*MAS[0]

	S += t60_in*MAS_in[1]<=t60*MAS[1]

	t60_mem0 = S.Task('t60_mem0', length=1, delay_cost=1)
	t60_mem0 += MM_MEM[0]
	S += 45 < t60_mem0
	S += t60_mem0 <= t60

	t60_mem1 = S.Task('t60_mem1', length=1, delay_cost=1)
	t60_mem1 += MM_MEM[1]
	S += 40 < t60_mem1
	S += t60_mem1 <= t60

	t6_t5 = S.Task('t6_t5', length=2, delay_cost=1)
	t6_t5 += alt(MAS)
	t6_t5_in = S.Task('t6_t5_in', length=1, delay_cost=1)
	t6_t5_in += alt(MAS_in)
	S += t6_t5_in*MAS_in[0]<=t6_t5*MAS[0]

	S += t6_t5_in*MAS_in[1]<=t6_t5*MAS[1]

	t6_t5_mem0 = S.Task('t6_t5_mem0', length=1, delay_cost=1)
	t6_t5_mem0 += MM_MEM[0]
	S += 45 < t6_t5_mem0
	S += t6_t5_mem0 <= t6_t5

	t6_t5_mem1 = S.Task('t6_t5_mem1', length=1, delay_cost=1)
	t6_t5_mem1 += MM_MEM[1]
	S += 40 < t6_t5_mem1
	S += t6_t5_mem1 <= t6_t5

	t7_t4 = S.Task('t7_t4', length=9, delay_cost=1)
	t7_t4 += alt(MM)
	t7_t4_in = S.Task('t7_t4_in', length=1, delay_cost=1)
	t7_t4_in += alt(MM_in)
	S += t7_t4_in*MM_in[0]<=t7_t4*MM[0]
	t7_t4_mem0 = S.Task('t7_t4_mem0', length=1, delay_cost=1)
	t7_t4_mem0 += MAS_MEM[0]
	S += 15 < t7_t4_mem0
	S += t7_t4_mem0 <= t7_t4

	t7_t4_mem1 = S.Task('t7_t4_mem1', length=1, delay_cost=1)
	t7_t4_mem1 += MAS_MEM[1]
	S += 40 < t7_t4_mem1
	S += t7_t4_mem1 <= t7_t4

	t70 = S.Task('t70', length=2, delay_cost=1)
	t70 += alt(MAS)
	t70_in = S.Task('t70_in', length=1, delay_cost=1)
	t70_in += alt(MAS_in)
	S += t70_in*MAS_in[0]<=t70*MAS[0]

	S += t70_in*MAS_in[1]<=t70*MAS[1]

	t70_mem0 = S.Task('t70_mem0', length=1, delay_cost=1)
	t70_mem0 += MM_MEM[0]
	S += 47 < t70_mem0
	S += t70_mem0 <= t70

	t70_mem1 = S.Task('t70_mem1', length=1, delay_cost=1)
	t70_mem1 += MM_MEM[1]
	S += 46 < t70_mem1
	S += t70_mem1 <= t70

	t7_t5 = S.Task('t7_t5', length=2, delay_cost=1)
	t7_t5 += alt(MAS)
	t7_t5_in = S.Task('t7_t5_in', length=1, delay_cost=1)
	t7_t5_in += alt(MAS_in)
	S += t7_t5_in*MAS_in[0]<=t7_t5*MAS[0]

	S += t7_t5_in*MAS_in[1]<=t7_t5*MAS[1]

	t7_t5_mem0 = S.Task('t7_t5_mem0', length=1, delay_cost=1)
	t7_t5_mem0 += MM_MEM[0]
	S += 47 < t7_t5_mem0
	S += t7_t5_mem0 <= t7_t5

	t7_t5_mem1 = S.Task('t7_t5_mem1', length=1, delay_cost=1)
	t7_t5_mem1 += MM_MEM[1]
	S += 46 < t7_t5_mem1
	S += t7_t5_mem1 <= t7_t5

	t9_t4 = S.Task('t9_t4', length=9, delay_cost=1)
	t9_t4 += alt(MM)
	t9_t4_in = S.Task('t9_t4_in', length=1, delay_cost=1)
	t9_t4_in += alt(MM_in)
	S += t9_t4_in*MM_in[0]<=t9_t4*MM[0]
	t9_t4_mem0 = S.Task('t9_t4_mem0', length=1, delay_cost=1)
	t9_t4_mem0 += MAS_MEM[2]
	S += 12 < t9_t4_mem0
	S += t9_t4_mem0 <= t9_t4

	t9_t4_mem1 = S.Task('t9_t4_mem1', length=1, delay_cost=1)
	t9_t4_mem1 += MAS_MEM[3]
	S += 37 < t9_t4_mem1
	S += t9_t4_mem1 <= t9_t4

	t90 = S.Task('t90', length=2, delay_cost=1)
	t90 += alt(MAS)
	t90_in = S.Task('t90_in', length=1, delay_cost=1)
	t90_in += alt(MAS_in)
	S += t90_in*MAS_in[0]<=t90*MAS[0]

	S += t90_in*MAS_in[1]<=t90*MAS[1]

	t90_mem0 = S.Task('t90_mem0', length=1, delay_cost=1)
	t90_mem0 += MM_MEM[0]
	S += 44 < t90_mem0
	S += t90_mem0 <= t90

	t90_mem1 = S.Task('t90_mem1', length=1, delay_cost=1)
	t90_mem1 += MM_MEM[1]
	S += 41 < t90_mem1
	S += t90_mem1 <= t90

	t9_t5 = S.Task('t9_t5', length=2, delay_cost=1)
	t9_t5 += alt(MAS)
	t9_t5_in = S.Task('t9_t5_in', length=1, delay_cost=1)
	t9_t5_in += alt(MAS_in)
	S += t9_t5_in*MAS_in[0]<=t9_t5*MAS[0]

	S += t9_t5_in*MAS_in[1]<=t9_t5*MAS[1]

	t9_t5_mem0 = S.Task('t9_t5_mem0', length=1, delay_cost=1)
	t9_t5_mem0 += MM_MEM[0]
	S += 44 < t9_t5_mem0
	S += t9_t5_mem0 <= t9_t5

	t9_t5_mem1 = S.Task('t9_t5_mem1', length=1, delay_cost=1)
	t9_t5_mem1 += MM_MEM[1]
	S += 41 < t9_t5_mem1
	S += t9_t5_mem1 <= t9_t5

	t61 = S.Task('t61', length=2, delay_cost=1)
	t61 += alt(MAS)
	t61_in = S.Task('t61_in', length=1, delay_cost=1)
	t61_in += alt(MAS_in)
	S += t61_in*MAS_in[0]<=t61*MAS[0]

	S += t61_in*MAS_in[1]<=t61*MAS[1]

	t61_mem0 = S.Task('t61_mem0', length=1, delay_cost=1)
	t61_mem0 += alt(MM_MEM)
	S += (t6_t4*MM[0])-1 < t61_mem0*MM_MEM[0]
	S += t61_mem0 <= t61

	t61_mem1 = S.Task('t61_mem1', length=1, delay_cost=1)
	t61_mem1 += alt(MAS_MEM)
	S += (t6_t5*MAS[0])-1 < t61_mem1*MAS_MEM[1]
	S += (t6_t5*MAS[1])-1 < t61_mem1*MAS_MEM[3]
	S += t61_mem1 <= t61

	t71 = S.Task('t71', length=2, delay_cost=1)
	t71 += alt(MAS)
	t71_in = S.Task('t71_in', length=1, delay_cost=1)
	t71_in += alt(MAS_in)
	S += t71_in*MAS_in[0]<=t71*MAS[0]

	S += t71_in*MAS_in[1]<=t71*MAS[1]

	t71_mem0 = S.Task('t71_mem0', length=1, delay_cost=1)
	t71_mem0 += alt(MM_MEM)
	S += (t7_t4*MM[0])-1 < t71_mem0*MM_MEM[0]
	S += t71_mem0 <= t71

	t71_mem1 = S.Task('t71_mem1', length=1, delay_cost=1)
	t71_mem1 += alt(MAS_MEM)
	S += (t7_t5*MAS[0])-1 < t71_mem1*MAS_MEM[1]
	S += (t7_t5*MAS[1])-1 < t71_mem1*MAS_MEM[3]
	S += t71_mem1 <= t71

	t80 = S.Task('t80', length=2, delay_cost=1)
	t80 += alt(MAS)
	t80_in = S.Task('t80_in', length=1, delay_cost=1)
	t80_in += alt(MAS_in)
	S += t80_in*MAS_in[0]<=t80*MAS[0]

	S += t80_in*MAS_in[1]<=t80*MAS[1]

	t80_mem0 = S.Task('t80_mem0', length=1, delay_cost=1)
	t80_mem0 += alt(MAS_MEM)
	S += (t60*MAS[0])-1 < t80_mem0*MAS_MEM[0]
	S += (t60*MAS[1])-1 < t80_mem0*MAS_MEM[2]
	S += t80_mem0 <= t80

	t80_mem1 = S.Task('t80_mem1', length=1, delay_cost=1)
	t80_mem1 += alt(MAS_MEM)
	S += (t70*MAS[0])-1 < t80_mem1*MAS_MEM[1]
	S += (t70*MAS[1])-1 < t80_mem1*MAS_MEM[3]
	S += t80_mem1 <= t80

	t91 = S.Task('t91', length=2, delay_cost=1)
	t91 += alt(MAS)
	t91_in = S.Task('t91_in', length=1, delay_cost=1)
	t91_in += alt(MAS_in)
	S += t91_in*MAS_in[0]<=t91*MAS[0]

	S += t91_in*MAS_in[1]<=t91*MAS[1]

	t91_mem0 = S.Task('t91_mem0', length=1, delay_cost=1)
	t91_mem0 += alt(MM_MEM)
	S += (t9_t4*MM[0])-1 < t91_mem0*MM_MEM[0]
	S += t91_mem0 <= t91

	t91_mem1 = S.Task('t91_mem1', length=1, delay_cost=1)
	t91_mem1 += alt(MAS_MEM)
	S += (t9_t5*MAS[0])-1 < t91_mem1*MAS_MEM[1]
	S += (t9_t5*MAS[1])-1 < t91_mem1*MAS_MEM[3]
	S += t91_mem1 <= t91

	t100 = S.Task('t100', length=2, delay_cost=1)
	t100 += alt(MAS)
	t100_in = S.Task('t100_in', length=1, delay_cost=1)
	t100_in += alt(MAS_in)
	S += t100_in*MAS_in[0]<=t100*MAS[0]

	S += t100_in*MAS_in[1]<=t100*MAS[1]

	t100_mem0 = S.Task('t100_mem0', length=1, delay_cost=1)
	t100_mem0 += alt(MAS_MEM)
	S += (t90*MAS[0])-1 < t100_mem0*MAS_MEM[0]
	S += (t90*MAS[1])-1 < t100_mem0*MAS_MEM[2]
	S += t100_mem0 <= t100

	t100_mem1 = S.Task('t100_mem1', length=1, delay_cost=1)
	t100_mem1 += alt(MAS_MEM)
	S += (t90*MAS[0])-1 < t100_mem1*MAS_MEM[1]
	S += (t90*MAS[1])-1 < t100_mem1*MAS_MEM[3]
	S += t100_mem1 <= t100

	t14_t0 = S.Task('t14_t0', length=9, delay_cost=1)
	t14_t0 += alt(MM)
	t14_t0_in = S.Task('t14_t0_in', length=1, delay_cost=1)
	t14_t0_in += alt(MM_in)
	S += t14_t0_in*MM_in[0]<=t14_t0*MM[0]
	t14_t0_mem0 = S.Task('t14_t0_mem0', length=1, delay_cost=1)
	t14_t0_mem0 += MAIN_MEM_r[0]
	S += t14_t0_mem0 <= t14_t0

	t14_t0_mem1 = S.Task('t14_t0_mem1', length=1, delay_cost=1)
	t14_t0_mem1 += alt(MAS_MEM)
	S += (t60*MAS[0])-1 < t14_t0_mem1*MAS_MEM[1]
	S += (t60*MAS[1])-1 < t14_t0_mem1*MAS_MEM[3]
	S += t14_t0_mem1 <= t14_t0

	new_TZ_t0 = S.Task('new_TZ_t0', length=9, delay_cost=1)
	new_TZ_t0 += alt(MM)
	new_TZ_t0_in = S.Task('new_TZ_t0_in', length=1, delay_cost=1)
	new_TZ_t0_in += alt(MM_in)
	S += new_TZ_t0_in*MM_in[0]<=new_TZ_t0*MM[0]
	new_TZ_t0_mem0 = S.Task('new_TZ_t0_mem0', length=1, delay_cost=1)
	new_TZ_t0_mem0 += MAIN_MEM_r[0]
	S += new_TZ_t0_mem0 <= new_TZ_t0

	new_TZ_t0_mem1 = S.Task('new_TZ_t0_mem1', length=1, delay_cost=1)
	new_TZ_t0_mem1 += alt(MAS_MEM)
	S += (t60*MAS[0])-1 < new_TZ_t0_mem1*MAS_MEM[1]
	S += (t60*MAS[1])-1 < new_TZ_t0_mem1*MAS_MEM[3]
	S += new_TZ_t0_mem1 <= new_TZ_t0

	t81 = S.Task('t81', length=2, delay_cost=1)
	t81 += alt(MAS)
	t81_in = S.Task('t81_in', length=1, delay_cost=1)
	t81_in += alt(MAS_in)
	S += t81_in*MAS_in[0]<=t81*MAS[0]

	S += t81_in*MAS_in[1]<=t81*MAS[1]

	t81_mem0 = S.Task('t81_mem0', length=1, delay_cost=1)
	t81_mem0 += alt(MAS_MEM)
	S += (t61*MAS[0])-1 < t81_mem0*MAS_MEM[0]
	S += (t61*MAS[1])-1 < t81_mem0*MAS_MEM[2]
	S += t81_mem0 <= t81

	t81_mem1 = S.Task('t81_mem1', length=1, delay_cost=1)
	t81_mem1 += alt(MAS_MEM)
	S += (t71*MAS[0])-1 < t81_mem1*MAS_MEM[1]
	S += (t71*MAS[1])-1 < t81_mem1*MAS_MEM[3]
	S += t81_mem1 <= t81

	t101 = S.Task('t101', length=2, delay_cost=1)
	t101 += alt(MAS)
	t101_in = S.Task('t101_in', length=1, delay_cost=1)
	t101_in += alt(MAS_in)
	S += t101_in*MAS_in[0]<=t101*MAS[0]

	S += t101_in*MAS_in[1]<=t101*MAS[1]

	t101_mem0 = S.Task('t101_mem0', length=1, delay_cost=1)
	t101_mem0 += alt(MAS_MEM)
	S += (t91*MAS[0])-1 < t101_mem0*MAS_MEM[0]
	S += (t91*MAS[1])-1 < t101_mem0*MAS_MEM[2]
	S += t101_mem0 <= t101

	t101_mem1 = S.Task('t101_mem1', length=1, delay_cost=1)
	t101_mem1 += alt(MAS_MEM)
	S += (t91*MAS[0])-1 < t101_mem1*MAS_MEM[1]
	S += (t91*MAS[1])-1 < t101_mem1*MAS_MEM[3]
	S += t101_mem1 <= t101

	t110 = S.Task('t110', length=2, delay_cost=1)
	t110 += alt(MAS)
	t110_in = S.Task('t110_in', length=1, delay_cost=1)
	t110_in += alt(MAS_in)
	S += t110_in*MAS_in[0]<=t110*MAS[0]

	S += t110_in*MAS_in[1]<=t110*MAS[1]

	t110_mem0 = S.Task('t110_mem0', length=1, delay_cost=1)
	t110_mem0 += alt(MAS_MEM)
	S += (t80*MAS[0])-1 < t110_mem0*MAS_MEM[0]
	S += (t80*MAS[1])-1 < t110_mem0*MAS_MEM[2]
	S += t110_mem0 <= t110

	t110_mem1 = S.Task('t110_mem1', length=1, delay_cost=1)
	t110_mem1 += alt(MAS_MEM)
	S += (t100*MAS[0])-1 < t110_mem1*MAS_MEM[1]
	S += (t100*MAS[1])-1 < t110_mem1*MAS_MEM[3]
	S += t110_mem1 <= t110

	t14_t1 = S.Task('t14_t1', length=9, delay_cost=1)
	t14_t1 += alt(MM)
	t14_t1_in = S.Task('t14_t1_in', length=1, delay_cost=1)
	t14_t1_in += alt(MM_in)
	S += t14_t1_in*MM_in[0]<=t14_t1*MM[0]
	t14_t1_mem0 = S.Task('t14_t1_mem0', length=1, delay_cost=1)
	t14_t1_mem0 += MAIN_MEM_r[0]
	S += t14_t1_mem0 <= t14_t1

	t14_t1_mem1 = S.Task('t14_t1_mem1', length=1, delay_cost=1)
	t14_t1_mem1 += alt(MAS_MEM)
	S += (t61*MAS[0])-1 < t14_t1_mem1*MAS_MEM[1]
	S += (t61*MAS[1])-1 < t14_t1_mem1*MAS_MEM[3]
	S += t14_t1_mem1 <= t14_t1

	t14_t3 = S.Task('t14_t3', length=2, delay_cost=1)
	t14_t3 += alt(MAS)
	t14_t3_in = S.Task('t14_t3_in', length=1, delay_cost=1)
	t14_t3_in += alt(MAS_in)
	S += t14_t3_in*MAS_in[0]<=t14_t3*MAS[0]

	S += t14_t3_in*MAS_in[1]<=t14_t3*MAS[1]

	t14_t3_mem0 = S.Task('t14_t3_mem0', length=1, delay_cost=1)
	t14_t3_mem0 += alt(MAS_MEM)
	S += (t60*MAS[0])-1 < t14_t3_mem0*MAS_MEM[0]
	S += (t60*MAS[1])-1 < t14_t3_mem0*MAS_MEM[2]
	S += t14_t3_mem0 <= t14_t3

	t14_t3_mem1 = S.Task('t14_t3_mem1', length=1, delay_cost=1)
	t14_t3_mem1 += alt(MAS_MEM)
	S += (t61*MAS[0])-1 < t14_t3_mem1*MAS_MEM[1]
	S += (t61*MAS[1])-1 < t14_t3_mem1*MAS_MEM[3]
	S += t14_t3_mem1 <= t14_t3

	new_TZ_t1 = S.Task('new_TZ_t1', length=9, delay_cost=1)
	new_TZ_t1 += alt(MM)
	new_TZ_t1_in = S.Task('new_TZ_t1_in', length=1, delay_cost=1)
	new_TZ_t1_in += alt(MM_in)
	S += new_TZ_t1_in*MM_in[0]<=new_TZ_t1*MM[0]
	new_TZ_t1_mem0 = S.Task('new_TZ_t1_mem0', length=1, delay_cost=1)
	new_TZ_t1_mem0 += MAIN_MEM_r[0]
	S += new_TZ_t1_mem0 <= new_TZ_t1

	new_TZ_t1_mem1 = S.Task('new_TZ_t1_mem1', length=1, delay_cost=1)
	new_TZ_t1_mem1 += alt(MAS_MEM)
	S += (t61*MAS[0])-1 < new_TZ_t1_mem1*MAS_MEM[1]
	S += (t61*MAS[1])-1 < new_TZ_t1_mem1*MAS_MEM[3]
	S += new_TZ_t1_mem1 <= new_TZ_t1

	new_TZ_t3 = S.Task('new_TZ_t3', length=2, delay_cost=1)
	new_TZ_t3 += alt(MAS)
	new_TZ_t3_in = S.Task('new_TZ_t3_in', length=1, delay_cost=1)
	new_TZ_t3_in += alt(MAS_in)
	S += new_TZ_t3_in*MAS_in[0]<=new_TZ_t3*MAS[0]

	S += new_TZ_t3_in*MAS_in[1]<=new_TZ_t3*MAS[1]

	new_TZ_t3_mem0 = S.Task('new_TZ_t3_mem0', length=1, delay_cost=1)
	new_TZ_t3_mem0 += alt(MAS_MEM)
	S += (t60*MAS[0])-1 < new_TZ_t3_mem0*MAS_MEM[0]
	S += (t60*MAS[1])-1 < new_TZ_t3_mem0*MAS_MEM[2]
	S += new_TZ_t3_mem0 <= new_TZ_t3

	new_TZ_t3_mem1 = S.Task('new_TZ_t3_mem1', length=1, delay_cost=1)
	new_TZ_t3_mem1 += alt(MAS_MEM)
	S += (t61*MAS[0])-1 < new_TZ_t3_mem1*MAS_MEM[1]
	S += (t61*MAS[1])-1 < new_TZ_t3_mem1*MAS_MEM[3]
	S += new_TZ_t3_mem1 <= new_TZ_t3

	t111 = S.Task('t111', length=2, delay_cost=1)
	t111 += alt(MAS)
	t111_in = S.Task('t111_in', length=1, delay_cost=1)
	t111_in += alt(MAS_in)
	S += t111_in*MAS_in[0]<=t111*MAS[0]

	S += t111_in*MAS_in[1]<=t111*MAS[1]

	t111_mem0 = S.Task('t111_mem0', length=1, delay_cost=1)
	t111_mem0 += alt(MAS_MEM)
	S += (t81*MAS[0])-1 < t111_mem0*MAS_MEM[0]
	S += (t81*MAS[1])-1 < t111_mem0*MAS_MEM[2]
	S += t111_mem0 <= t111

	t111_mem1 = S.Task('t111_mem1', length=1, delay_cost=1)
	t111_mem1 += alt(MAS_MEM)
	S += (t101*MAS[0])-1 < t111_mem1*MAS_MEM[1]
	S += (t101*MAS[1])-1 < t111_mem1*MAS_MEM[3]
	S += t111_mem1 <= t111

	t120 = S.Task('t120', length=2, delay_cost=1)
	t120 += alt(MAS)
	t120_in = S.Task('t120_in', length=1, delay_cost=1)
	t120_in += alt(MAS_in)
	S += t120_in*MAS_in[0]<=t120*MAS[0]

	S += t120_in*MAS_in[1]<=t120*MAS[1]

	t120_mem0 = S.Task('t120_mem0', length=1, delay_cost=1)
	t120_mem0 += alt(MAS_MEM)
	S += (t110*MAS[0])-1 < t120_mem0*MAS_MEM[0]
	S += (t110*MAS[1])-1 < t120_mem0*MAS_MEM[2]
	S += t120_mem0 <= t120

	t120_mem1 = S.Task('t120_mem1', length=1, delay_cost=1)
	t120_mem1 += alt(MAS_MEM)
	S += (t90*MAS[0])-1 < t120_mem1*MAS_MEM[1]
	S += (t90*MAS[1])-1 < t120_mem1*MAS_MEM[3]
	S += t120_mem1 <= t120

	new_TX_t0 = S.Task('new_TX_t0', length=9, delay_cost=1)
	new_TX_t0 += alt(MM)
	new_TX_t0_in = S.Task('new_TX_t0_in', length=1, delay_cost=1)
	new_TX_t0_in += alt(MM_in)
	S += new_TX_t0_in*MM_in[0]<=new_TX_t0*MM[0]
	new_TX_t0_mem0 = S.Task('new_TX_t0_mem0', length=1, delay_cost=1)
	new_TX_t0_mem0 += MAS_MEM[2]
	S += 14 < new_TX_t0_mem0
	S += new_TX_t0_mem0 <= new_TX_t0

	new_TX_t0_mem1 = S.Task('new_TX_t0_mem1', length=1, delay_cost=1)
	new_TX_t0_mem1 += alt(MAS_MEM)
	S += (t110*MAS[0])-1 < new_TX_t0_mem1*MAS_MEM[1]
	S += (t110*MAS[1])-1 < new_TX_t0_mem1*MAS_MEM[3]
	S += new_TX_t0_mem1 <= new_TX_t0

	t14_t4 = S.Task('t14_t4', length=9, delay_cost=1)
	t14_t4 += alt(MM)
	t14_t4_in = S.Task('t14_t4_in', length=1, delay_cost=1)
	t14_t4_in += alt(MM_in)
	S += t14_t4_in*MM_in[0]<=t14_t4*MM[0]
	t14_t4_mem0 = S.Task('t14_t4_mem0', length=1, delay_cost=1)
	t14_t4_mem0 += MAS_MEM[0]
	S += 11 < t14_t4_mem0
	S += t14_t4_mem0 <= t14_t4

	t14_t4_mem1 = S.Task('t14_t4_mem1', length=1, delay_cost=1)
	t14_t4_mem1 += alt(MAS_MEM)
	S += (t14_t3*MAS[0])-1 < t14_t4_mem1*MAS_MEM[1]
	S += (t14_t3*MAS[1])-1 < t14_t4_mem1*MAS_MEM[3]
	S += t14_t4_mem1 <= t14_t4

	t140 = S.Task('t140', length=2, delay_cost=1)
	t140 += alt(MAS)
	t140_in = S.Task('t140_in', length=1, delay_cost=1)
	t140_in += alt(MAS_in)
	S += t140_in*MAS_in[0]<=t140*MAS[0]

	S += t140_in*MAS_in[1]<=t140*MAS[1]

	t140_mem0 = S.Task('t140_mem0', length=1, delay_cost=1)
	t140_mem0 += alt(MM_MEM)
	S += (t14_t0*MM[0])-1 < t140_mem0*MM_MEM[0]
	S += t140_mem0 <= t140

	t140_mem1 = S.Task('t140_mem1', length=1, delay_cost=1)
	t140_mem1 += alt(MM_MEM)
	S += (t14_t1*MM[0])-1 < t140_mem1*MM_MEM[1]
	S += t140_mem1 <= t140

	t14_t5 = S.Task('t14_t5', length=2, delay_cost=1)
	t14_t5 += alt(MAS)
	t14_t5_in = S.Task('t14_t5_in', length=1, delay_cost=1)
	t14_t5_in += alt(MAS_in)
	S += t14_t5_in*MAS_in[0]<=t14_t5*MAS[0]

	S += t14_t5_in*MAS_in[1]<=t14_t5*MAS[1]

	t14_t5_mem0 = S.Task('t14_t5_mem0', length=1, delay_cost=1)
	t14_t5_mem0 += alt(MM_MEM)
	S += (t14_t0*MM[0])-1 < t14_t5_mem0*MM_MEM[0]
	S += t14_t5_mem0 <= t14_t5

	t14_t5_mem1 = S.Task('t14_t5_mem1', length=1, delay_cost=1)
	t14_t5_mem1 += alt(MM_MEM)
	S += (t14_t1*MM[0])-1 < t14_t5_mem1*MM_MEM[1]
	S += t14_t5_mem1 <= t14_t5

	new_TZ_t4 = S.Task('new_TZ_t4', length=9, delay_cost=1)
	new_TZ_t4 += alt(MM)
	new_TZ_t4_in = S.Task('new_TZ_t4_in', length=1, delay_cost=1)
	new_TZ_t4_in += alt(MM_in)
	S += new_TZ_t4_in*MM_in[0]<=new_TZ_t4*MM[0]
	new_TZ_t4_mem0 = S.Task('new_TZ_t4_mem0', length=1, delay_cost=1)
	new_TZ_t4_mem0 += MAS_MEM[2]
	S += 17 < new_TZ_t4_mem0
	S += new_TZ_t4_mem0 <= new_TZ_t4

	new_TZ_t4_mem1 = S.Task('new_TZ_t4_mem1', length=1, delay_cost=1)
	new_TZ_t4_mem1 += alt(MAS_MEM)
	S += (new_TZ_t3*MAS[0])-1 < new_TZ_t4_mem1*MAS_MEM[1]
	S += (new_TZ_t3*MAS[1])-1 < new_TZ_t4_mem1*MAS_MEM[3]
	S += new_TZ_t4_mem1 <= new_TZ_t4

	new_TZ0 = S.Task('new_TZ0', length=2, delay_cost=1)
	new_TZ0 += alt(MAS)
	new_TZ0_in = S.Task('new_TZ0_in', length=1, delay_cost=1)
	new_TZ0_in += alt(MAS_in)
	S += new_TZ0_in*MAS_in[0]<=new_TZ0*MAS[0]

	S += new_TZ0_in*MAS_in[1]<=new_TZ0*MAS[1]

	S += 39<new_TZ0

	new_TZ0_w = S.Task('new_TZ0_w', length=1, delay_cost=1)
	new_TZ0_w += alt(MAIN_MEM_w)
	S += new_TZ0 <= new_TZ0_w

	new_TZ0_mem0 = S.Task('new_TZ0_mem0', length=1, delay_cost=1)
	new_TZ0_mem0 += alt(MM_MEM)
	S += (new_TZ_t0*MM[0])-1 < new_TZ0_mem0*MM_MEM[0]
	S += new_TZ0_mem0 <= new_TZ0

	new_TZ0_mem1 = S.Task('new_TZ0_mem1', length=1, delay_cost=1)
	new_TZ0_mem1 += alt(MM_MEM)
	S += (new_TZ_t1*MM[0])-1 < new_TZ0_mem1*MM_MEM[1]
	S += new_TZ0_mem1 <= new_TZ0

	new_TZ_t5 = S.Task('new_TZ_t5', length=2, delay_cost=1)
	new_TZ_t5 += alt(MAS)
	new_TZ_t5_in = S.Task('new_TZ_t5_in', length=1, delay_cost=1)
	new_TZ_t5_in += alt(MAS_in)
	S += new_TZ_t5_in*MAS_in[0]<=new_TZ_t5*MAS[0]

	S += new_TZ_t5_in*MAS_in[1]<=new_TZ_t5*MAS[1]

	new_TZ_t5_mem0 = S.Task('new_TZ_t5_mem0', length=1, delay_cost=1)
	new_TZ_t5_mem0 += alt(MM_MEM)
	S += (new_TZ_t0*MM[0])-1 < new_TZ_t5_mem0*MM_MEM[0]
	S += new_TZ_t5_mem0 <= new_TZ_t5

	new_TZ_t5_mem1 = S.Task('new_TZ_t5_mem1', length=1, delay_cost=1)
	new_TZ_t5_mem1 += alt(MM_MEM)
	S += (new_TZ_t1*MM[0])-1 < new_TZ_t5_mem1*MM_MEM[1]
	S += new_TZ_t5_mem1 <= new_TZ_t5

	t121 = S.Task('t121', length=2, delay_cost=1)
	t121 += alt(MAS)
	t121_in = S.Task('t121_in', length=1, delay_cost=1)
	t121_in += alt(MAS_in)
	S += t121_in*MAS_in[0]<=t121*MAS[0]

	S += t121_in*MAS_in[1]<=t121*MAS[1]

	t121_mem0 = S.Task('t121_mem0', length=1, delay_cost=1)
	t121_mem0 += alt(MAS_MEM)
	S += (t111*MAS[0])-1 < t121_mem0*MAS_MEM[0]
	S += (t111*MAS[1])-1 < t121_mem0*MAS_MEM[2]
	S += t121_mem0 <= t121

	t121_mem1 = S.Task('t121_mem1', length=1, delay_cost=1)
	t121_mem1 += alt(MAS_MEM)
	S += (t91*MAS[0])-1 < t121_mem1*MAS_MEM[1]
	S += (t91*MAS[1])-1 < t121_mem1*MAS_MEM[3]
	S += t121_mem1 <= t121

	new_TX_t1 = S.Task('new_TX_t1', length=9, delay_cost=1)
	new_TX_t1 += alt(MM)
	new_TX_t1_in = S.Task('new_TX_t1_in', length=1, delay_cost=1)
	new_TX_t1_in += alt(MM_in)
	S += new_TX_t1_in*MM_in[0]<=new_TX_t1*MM[0]
	new_TX_t1_mem0 = S.Task('new_TX_t1_mem0', length=1, delay_cost=1)
	new_TX_t1_mem0 += MAS_MEM[0]
	S += 20 < new_TX_t1_mem0
	S += new_TX_t1_mem0 <= new_TX_t1

	new_TX_t1_mem1 = S.Task('new_TX_t1_mem1', length=1, delay_cost=1)
	new_TX_t1_mem1 += alt(MAS_MEM)
	S += (t111*MAS[0])-1 < new_TX_t1_mem1*MAS_MEM[1]
	S += (t111*MAS[1])-1 < new_TX_t1_mem1*MAS_MEM[3]
	S += new_TX_t1_mem1 <= new_TX_t1

	new_TX_t3 = S.Task('new_TX_t3', length=2, delay_cost=1)
	new_TX_t3 += alt(MAS)
	new_TX_t3_in = S.Task('new_TX_t3_in', length=1, delay_cost=1)
	new_TX_t3_in += alt(MAS_in)
	S += new_TX_t3_in*MAS_in[0]<=new_TX_t3*MAS[0]

	S += new_TX_t3_in*MAS_in[1]<=new_TX_t3*MAS[1]

	new_TX_t3_mem0 = S.Task('new_TX_t3_mem0', length=1, delay_cost=1)
	new_TX_t3_mem0 += alt(MAS_MEM)
	S += (t110*MAS[0])-1 < new_TX_t3_mem0*MAS_MEM[0]
	S += (t110*MAS[1])-1 < new_TX_t3_mem0*MAS_MEM[2]
	S += new_TX_t3_mem0 <= new_TX_t3

	new_TX_t3_mem1 = S.Task('new_TX_t3_mem1', length=1, delay_cost=1)
	new_TX_t3_mem1 += alt(MAS_MEM)
	S += (t111*MAS[0])-1 < new_TX_t3_mem1*MAS_MEM[1]
	S += (t111*MAS[1])-1 < new_TX_t3_mem1*MAS_MEM[3]
	S += new_TX_t3_mem1 <= new_TX_t3

	t13_t0 = S.Task('t13_t0', length=9, delay_cost=1)
	t13_t0 += alt(MM)
	t13_t0_in = S.Task('t13_t0_in', length=1, delay_cost=1)
	t13_t0_in += alt(MM_in)
	S += t13_t0_in*MM_in[0]<=t13_t0*MM[0]
	t13_t0_mem0 = S.Task('t13_t0_mem0', length=1, delay_cost=1)
	t13_t0_mem0 += MAS_MEM[2]
	S += 16 < t13_t0_mem0
	S += t13_t0_mem0 <= t13_t0

	t13_t0_mem1 = S.Task('t13_t0_mem1', length=1, delay_cost=1)
	t13_t0_mem1 += alt(MAS_MEM)
	S += (t120*MAS[0])-1 < t13_t0_mem1*MAS_MEM[1]
	S += (t120*MAS[1])-1 < t13_t0_mem1*MAS_MEM[3]
	S += t13_t0_mem1 <= t13_t0

	t141 = S.Task('t141', length=2, delay_cost=1)
	t141 += alt(MAS)
	t141_in = S.Task('t141_in', length=1, delay_cost=1)
	t141_in += alt(MAS_in)
	S += t141_in*MAS_in[0]<=t141*MAS[0]

	S += t141_in*MAS_in[1]<=t141*MAS[1]

	t141_mem0 = S.Task('t141_mem0', length=1, delay_cost=1)
	t141_mem0 += alt(MM_MEM)
	S += (t14_t4*MM[0])-1 < t141_mem0*MM_MEM[0]
	S += t141_mem0 <= t141

	t141_mem1 = S.Task('t141_mem1', length=1, delay_cost=1)
	t141_mem1 += alt(MAS_MEM)
	S += (t14_t5*MAS[0])-1 < t141_mem1*MAS_MEM[1]
	S += (t14_t5*MAS[1])-1 < t141_mem1*MAS_MEM[3]
	S += t141_mem1 <= t141

	new_TZ1 = S.Task('new_TZ1', length=2, delay_cost=1)
	new_TZ1 += alt(MAS)
	new_TZ1_in = S.Task('new_TZ1_in', length=1, delay_cost=1)
	new_TZ1_in += alt(MAS_in)
	S += new_TZ1_in*MAS_in[0]<=new_TZ1*MAS[0]

	S += new_TZ1_in*MAS_in[1]<=new_TZ1*MAS[1]

	S += 38<new_TZ1

	new_TZ1_w = S.Task('new_TZ1_w', length=1, delay_cost=1)
	new_TZ1_w += alt(MAIN_MEM_w)
	S += new_TZ1 <= new_TZ1_w

	new_TZ1_mem0 = S.Task('new_TZ1_mem0', length=1, delay_cost=1)
	new_TZ1_mem0 += alt(MM_MEM)
	S += (new_TZ_t4*MM[0])-1 < new_TZ1_mem0*MM_MEM[0]
	S += new_TZ1_mem0 <= new_TZ1

	new_TZ1_mem1 = S.Task('new_TZ1_mem1', length=1, delay_cost=1)
	new_TZ1_mem1 += alt(MAS_MEM)
	S += (new_TZ_t5*MAS[0])-1 < new_TZ1_mem1*MAS_MEM[1]
	S += (new_TZ_t5*MAS[1])-1 < new_TZ1_mem1*MAS_MEM[3]
	S += new_TZ1_mem1 <= new_TZ1

	new_TX_t4 = S.Task('new_TX_t4', length=9, delay_cost=1)
	new_TX_t4 += alt(MM)
	new_TX_t4_in = S.Task('new_TX_t4_in', length=1, delay_cost=1)
	new_TX_t4_in += alt(MM_in)
	S += new_TX_t4_in*MM_in[0]<=new_TX_t4*MM[0]
	new_TX_t4_mem0 = S.Task('new_TX_t4_mem0', length=1, delay_cost=1)
	new_TX_t4_mem0 += MAS_MEM[2]
	S += 33 < new_TX_t4_mem0
	S += new_TX_t4_mem0 <= new_TX_t4

	new_TX_t4_mem1 = S.Task('new_TX_t4_mem1', length=1, delay_cost=1)
	new_TX_t4_mem1 += alt(MAS_MEM)
	S += (new_TX_t3*MAS[0])-1 < new_TX_t4_mem1*MAS_MEM[1]
	S += (new_TX_t3*MAS[1])-1 < new_TX_t4_mem1*MAS_MEM[3]
	S += new_TX_t4_mem1 <= new_TX_t4

	new_TX0 = S.Task('new_TX0', length=2, delay_cost=1)
	new_TX0 += alt(MAS)
	new_TX0_in = S.Task('new_TX0_in', length=1, delay_cost=1)
	new_TX0_in += alt(MAS_in)
	S += new_TX0_in*MAS_in[0]<=new_TX0*MAS[0]

	S += new_TX0_in*MAS_in[1]<=new_TX0*MAS[1]

	S += 36<new_TX0

	new_TX0_w = S.Task('new_TX0_w', length=1, delay_cost=1)
	new_TX0_w += alt(MAIN_MEM_w)
	S += new_TX0 <= new_TX0_w

	new_TX0_mem0 = S.Task('new_TX0_mem0', length=1, delay_cost=1)
	new_TX0_mem0 += alt(MM_MEM)
	S += (new_TX_t0*MM[0])-1 < new_TX0_mem0*MM_MEM[0]
	S += new_TX0_mem0 <= new_TX0

	new_TX0_mem1 = S.Task('new_TX0_mem1', length=1, delay_cost=1)
	new_TX0_mem1 += alt(MM_MEM)
	S += (new_TX_t1*MM[0])-1 < new_TX0_mem1*MM_MEM[1]
	S += new_TX0_mem1 <= new_TX0

	new_TX_t5 = S.Task('new_TX_t5', length=2, delay_cost=1)
	new_TX_t5 += alt(MAS)
	new_TX_t5_in = S.Task('new_TX_t5_in', length=1, delay_cost=1)
	new_TX_t5_in += alt(MAS_in)
	S += new_TX_t5_in*MAS_in[0]<=new_TX_t5*MAS[0]

	S += new_TX_t5_in*MAS_in[1]<=new_TX_t5*MAS[1]

	new_TX_t5_mem0 = S.Task('new_TX_t5_mem0', length=1, delay_cost=1)
	new_TX_t5_mem0 += alt(MM_MEM)
	S += (new_TX_t0*MM[0])-1 < new_TX_t5_mem0*MM_MEM[0]
	S += new_TX_t5_mem0 <= new_TX_t5

	new_TX_t5_mem1 = S.Task('new_TX_t5_mem1', length=1, delay_cost=1)
	new_TX_t5_mem1 += alt(MM_MEM)
	S += (new_TX_t1*MM[0])-1 < new_TX_t5_mem1*MM_MEM[1]
	S += new_TX_t5_mem1 <= new_TX_t5

	t13_t1 = S.Task('t13_t1', length=9, delay_cost=1)
	t13_t1 += alt(MM)
	t13_t1_in = S.Task('t13_t1_in', length=1, delay_cost=1)
	t13_t1_in += alt(MM_in)
	S += t13_t1_in*MM_in[0]<=t13_t1*MM[0]
	t13_t1_mem0 = S.Task('t13_t1_mem0', length=1, delay_cost=1)
	t13_t1_mem0 += MAS_MEM[2]
	S += 22 < t13_t1_mem0
	S += t13_t1_mem0 <= t13_t1

	t13_t1_mem1 = S.Task('t13_t1_mem1', length=1, delay_cost=1)
	t13_t1_mem1 += alt(MAS_MEM)
	S += (t121*MAS[0])-1 < t13_t1_mem1*MAS_MEM[1]
	S += (t121*MAS[1])-1 < t13_t1_mem1*MAS_MEM[3]
	S += t13_t1_mem1 <= t13_t1

	t13_t3 = S.Task('t13_t3', length=2, delay_cost=1)
	t13_t3 += alt(MAS)
	t13_t3_in = S.Task('t13_t3_in', length=1, delay_cost=1)
	t13_t3_in += alt(MAS_in)
	S += t13_t3_in*MAS_in[0]<=t13_t3*MAS[0]

	S += t13_t3_in*MAS_in[1]<=t13_t3*MAS[1]

	t13_t3_mem0 = S.Task('t13_t3_mem0', length=1, delay_cost=1)
	t13_t3_mem0 += alt(MAS_MEM)
	S += (t120*MAS[0])-1 < t13_t3_mem0*MAS_MEM[0]
	S += (t120*MAS[1])-1 < t13_t3_mem0*MAS_MEM[2]
	S += t13_t3_mem0 <= t13_t3

	t13_t3_mem1 = S.Task('t13_t3_mem1', length=1, delay_cost=1)
	t13_t3_mem1 += alt(MAS_MEM)
	S += (t121*MAS[0])-1 < t13_t3_mem1*MAS_MEM[1]
	S += (t121*MAS[1])-1 < t13_t3_mem1*MAS_MEM[3]
	S += t13_t3_mem1 <= t13_t3

	new_TX1 = S.Task('new_TX1', length=2, delay_cost=1)
	new_TX1 += alt(MAS)
	new_TX1_in = S.Task('new_TX1_in', length=1, delay_cost=1)
	new_TX1_in += alt(MAS_in)
	S += new_TX1_in*MAS_in[0]<=new_TX1*MAS[0]

	S += new_TX1_in*MAS_in[1]<=new_TX1*MAS[1]

	S += 33<new_TX1

	new_TX1_w = S.Task('new_TX1_w', length=1, delay_cost=1)
	new_TX1_w += alt(MAIN_MEM_w)
	S += new_TX1 <= new_TX1_w

	new_TX1_mem0 = S.Task('new_TX1_mem0', length=1, delay_cost=1)
	new_TX1_mem0 += alt(MM_MEM)
	S += (new_TX_t4*MM[0])-1 < new_TX1_mem0*MM_MEM[0]
	S += new_TX1_mem0 <= new_TX1

	new_TX1_mem1 = S.Task('new_TX1_mem1', length=1, delay_cost=1)
	new_TX1_mem1 += alt(MAS_MEM)
	S += (new_TX_t5*MAS[0])-1 < new_TX1_mem1*MAS_MEM[1]
	S += (new_TX_t5*MAS[1])-1 < new_TX1_mem1*MAS_MEM[3]
	S += new_TX1_mem1 <= new_TX1

	t13_t4 = S.Task('t13_t4', length=9, delay_cost=1)
	t13_t4 += alt(MM)
	t13_t4_in = S.Task('t13_t4_in', length=1, delay_cost=1)
	t13_t4_in += alt(MM_in)
	S += t13_t4_in*MM_in[0]<=t13_t4*MM[0]
	t13_t4_mem0 = S.Task('t13_t4_mem0', length=1, delay_cost=1)
	t13_t4_mem0 += MAS_MEM[0]
	S += 29 < t13_t4_mem0
	S += t13_t4_mem0 <= t13_t4

	t13_t4_mem1 = S.Task('t13_t4_mem1', length=1, delay_cost=1)
	t13_t4_mem1 += alt(MAS_MEM)
	S += (t13_t3*MAS[0])-1 < t13_t4_mem1*MAS_MEM[1]
	S += (t13_t3*MAS[1])-1 < t13_t4_mem1*MAS_MEM[3]
	S += t13_t4_mem1 <= t13_t4

	t130 = S.Task('t130', length=2, delay_cost=1)
	t130 += alt(MAS)
	t130_in = S.Task('t130_in', length=1, delay_cost=1)
	t130_in += alt(MAS_in)
	S += t130_in*MAS_in[0]<=t130*MAS[0]

	S += t130_in*MAS_in[1]<=t130*MAS[1]

	t130_mem0 = S.Task('t130_mem0', length=1, delay_cost=1)
	t130_mem0 += alt(MM_MEM)
	S += (t13_t0*MM[0])-1 < t130_mem0*MM_MEM[0]
	S += t130_mem0 <= t130

	t130_mem1 = S.Task('t130_mem1', length=1, delay_cost=1)
	t130_mem1 += alt(MM_MEM)
	S += (t13_t1*MM[0])-1 < t130_mem1*MM_MEM[1]
	S += t130_mem1 <= t130

	t13_t5 = S.Task('t13_t5', length=2, delay_cost=1)
	t13_t5 += alt(MAS)
	t13_t5_in = S.Task('t13_t5_in', length=1, delay_cost=1)
	t13_t5_in += alt(MAS_in)
	S += t13_t5_in*MAS_in[0]<=t13_t5*MAS[0]

	S += t13_t5_in*MAS_in[1]<=t13_t5*MAS[1]

	t13_t5_mem0 = S.Task('t13_t5_mem0', length=1, delay_cost=1)
	t13_t5_mem0 += alt(MM_MEM)
	S += (t13_t0*MM[0])-1 < t13_t5_mem0*MM_MEM[0]
	S += t13_t5_mem0 <= t13_t5

	t13_t5_mem1 = S.Task('t13_t5_mem1', length=1, delay_cost=1)
	t13_t5_mem1 += alt(MM_MEM)
	S += (t13_t1*MM[0])-1 < t13_t5_mem1*MM_MEM[1]
	S += t13_t5_mem1 <= t13_t5

	t131 = S.Task('t131', length=2, delay_cost=1)
	t131 += alt(MAS)
	t131_in = S.Task('t131_in', length=1, delay_cost=1)
	t131_in += alt(MAS_in)
	S += t131_in*MAS_in[0]<=t131*MAS[0]

	S += t131_in*MAS_in[1]<=t131*MAS[1]

	t131_mem0 = S.Task('t131_mem0', length=1, delay_cost=1)
	t131_mem0 += alt(MM_MEM)
	S += (t13_t4*MM[0])-1 < t131_mem0*MM_MEM[0]
	S += t131_mem0 <= t131

	t131_mem1 = S.Task('t131_mem1', length=1, delay_cost=1)
	t131_mem1 += alt(MAS_MEM)
	S += (t13_t5*MAS[0])-1 < t131_mem1*MAS_MEM[1]
	S += (t13_t5*MAS[1])-1 < t131_mem1*MAS_MEM[3]
	S += t131_mem1 <= t131

	t150 = S.Task('t150', length=2, delay_cost=1)
	t150 += alt(MAS)
	t150_in = S.Task('t150_in', length=1, delay_cost=1)
	t150_in += alt(MAS_in)
	S += t150_in*MAS_in[0]<=t150*MAS[0]

	S += t150_in*MAS_in[1]<=t150*MAS[1]

	t150_mem0 = S.Task('t150_mem0', length=1, delay_cost=1)
	t150_mem0 += alt(MAS_MEM)
	S += (t130*MAS[0])-1 < t150_mem0*MAS_MEM[0]
	S += (t130*MAS[1])-1 < t150_mem0*MAS_MEM[2]
	S += t150_mem0 <= t150

	t150_mem1 = S.Task('t150_mem1', length=1, delay_cost=1)
	t150_mem1 += alt(MAS_MEM)
	S += (t140*MAS[0])-1 < t150_mem1*MAS_MEM[1]
	S += (t140*MAS[1])-1 < t150_mem1*MAS_MEM[3]
	S += t150_mem1 <= t150

	solvers.mip.solve(S,msg=1,kind='CPLEX',ratio_gap=1.01)

	solution = [['hoge']*len(S.solution()[1]) for i in range(len(S.solution()))]
	for i in range(len(S.solution())):
		for j in range(len(S.solution()[i])):
			solution[i][j]=str(S.solution()[i][j])
	print(solution)

	cycles = int(solution[-1][3])

	pic_file_name = "/mnt/rose/usr1/fukuda/ABE/multiRAM_multiMAS_16mux/scheduling_result/stage9MM1_stage2MAS2/EP2_ADD_w_EVAL/schedule2.png"
	if(S.solution() != []):
		plotters.matplotlib.plot(S,img_filename=pic_file_name, show_task_labels=False, fig_size=(cycles*0.25+3, 3))

	return solution
